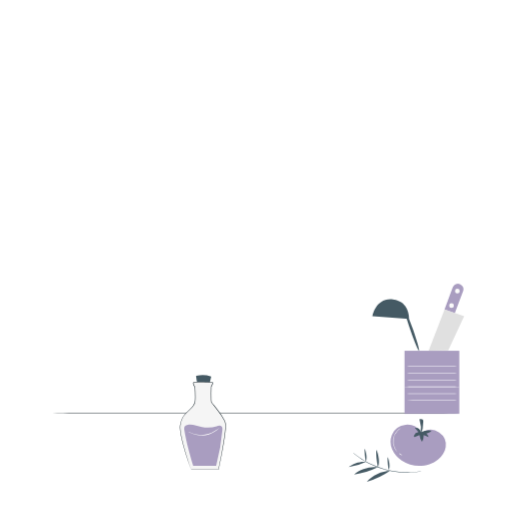
t = 0.00 s
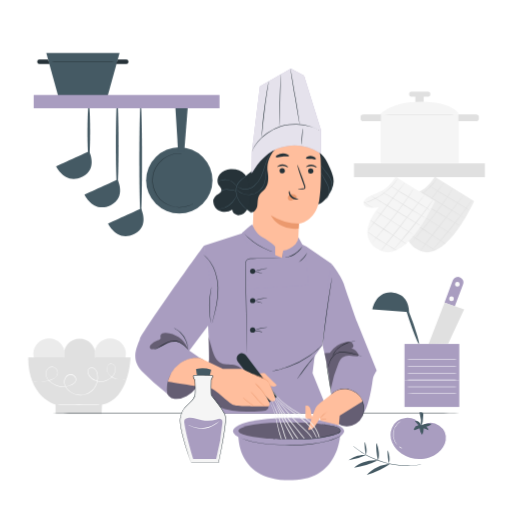
t = 1.00 s
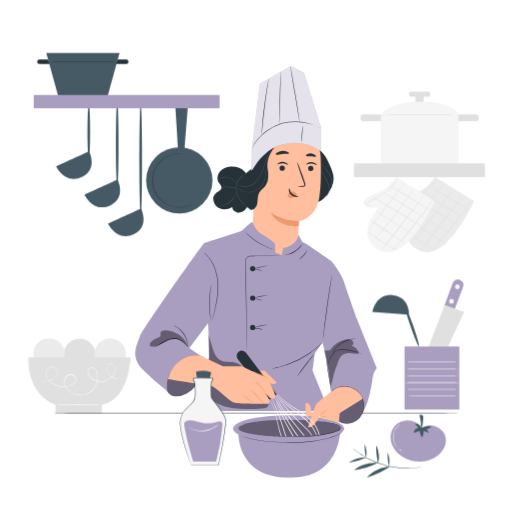
t = 1.19 s
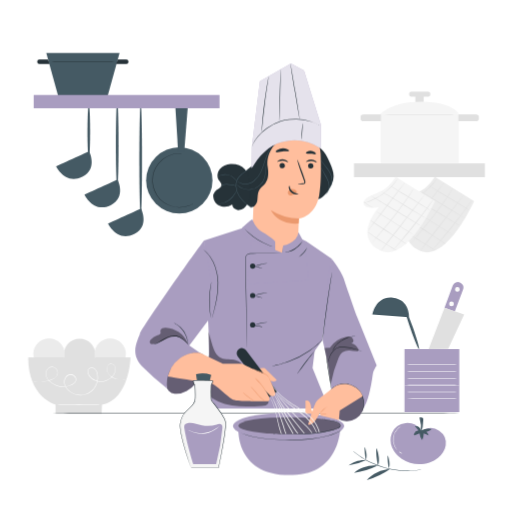
t = 1.38 s
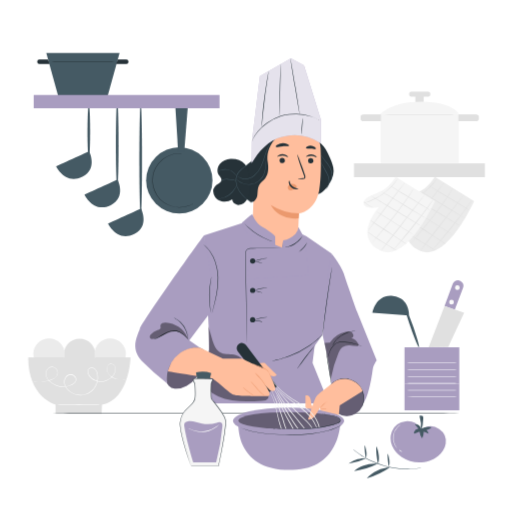
t = 1.75 s
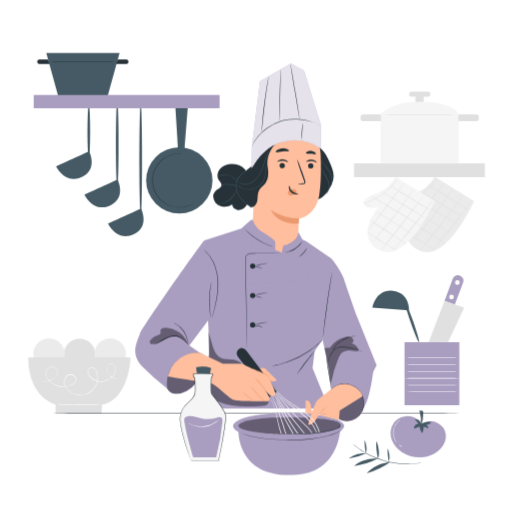
t = 2.13 s

The animated SVG that drew these frames (rendered in a browser with its animation timeline set to each time). Animation: 3 CSS @keyframes rules; one cycle of 2.50 s, repeats indefinitely.

<svg class="animated" id="freepik_stories-chef" xmlns="http://www.w3.org/2000/svg" viewBox="0 0 500 500" version="1.1" xmlns:xlink="http://www.w3.org/1999/xlink" xmlns:svgjs="http://svgjs.com/svgjs"><style>svg#freepik_stories-chef:not(.animated) .animable {opacity: 0;}svg#freepik_stories-chef.animated #freepik--background-complete--inject-61 {animation: 1s 1 forwards cubic-bezier(.36,-0.01,.5,1.38) slideUp;animation-delay: 0s;}svg#freepik_stories-chef.animated #freepik--Character--inject-61 {animation: 1s 1 forwards ease-in slideUp,1.5s Infinite  linear floating;animation-delay: 0s,1s;}svg#freepik_stories-chef.animated #freepik--Shelves--inject-61 {animation: 1s 1 forwards cubic-bezier(.36,-0.01,.5,1.38) fadeIn;animation-delay: 0s;}svg#freepik_stories-chef.animated #freepik--kitchen-tools--inject-61 {animation: 1.5s Infinite  linear floating;animation-delay: 0s;}svg#freepik_stories-chef.animated #freepik--Food--inject-61 {animation: 1.5s Infinite  linear floating;animation-delay: 0s;}            @keyframes slideUp {                0% {                    opacity: 0;                    transform: translateY(30px);                }                100% {                    opacity: 1;                    transform: inherit;                }            }                    @keyframes floating {                0% {                    opacity: 1;                    transform: translateY(0px);                }                50% {                    transform: translateY(-10px);                }                100% {                    opacity: 1;                    transform: translateY(0px);                }            }                    @keyframes fadeIn {                0% {                    opacity: 0;                }                100% {                    opacity: 1;                }            }        </style><g id="freepik--background-complete--inject-61" class="animable" style="transform-origin: 249.859px 246.78px;"><circle cx="77.71" cy="345.96" r="15.31" style="fill: rgb(224, 224, 224); transform-origin: 77.71px 345.96px;" id="elgtuuj6babna" class="animable"></circle><g id="elbthmfleqgai"><circle cx="107.58" cy="345.7" r="15.31" style="fill: rgb(235, 235, 235); transform-origin: 107.58px 345.7px; transform: rotate(-45deg);" class="animable" id="elxc69ypnxea"></circle></g><g id="eljrabn7rdjls"><circle cx="47.84" cy="345.7" r="15.31" style="fill: rgb(235, 235, 235); transform-origin: 47.84px 345.7px; transform: rotate(-45deg);" class="animable" id="elziqskrqnzl"></circle></g><path d="M27.5,349h100s-1,41.23-27.87,46.27L99.2,404h-45v-8.91S27.5,388.29,27.5,349Z" style="fill: rgb(224, 224, 224); transform-origin: 77.5px 376.5px;" id="el7rk282eb394" class="animable"></path><path d="M99.62,395.27c0,.15-10.21.26-22.8.26s-22.8-.11-22.8-.26,10.21-.26,22.8-.26S99.62,395.13,99.62,395.27Z" style="fill: rgb(255, 255, 255); transform-origin: 76.82px 395.27px;" id="eleruf6e77hhk" class="animable"></path><path d="M123.62,370.24s-.22,0-.64.08l-1.89.16a25.1,25.1,0,0,1-7.26-.35,14.7,14.7,0,0,1-4.89-1.95,11.17,11.17,0,0,1-4.14-4.67,8.22,8.22,0,0,1-.7-3.45,6.12,6.12,0,0,1,1.26-3.52,4.34,4.34,0,0,1,1.56-1.25,3.84,3.84,0,0,1,2-.27,4.88,4.88,0,0,1,3.35,2.46,6.48,6.48,0,0,1,.58,4.34,12.55,12.55,0,0,1-1.72,4.24,15.07,15.07,0,0,1-7.45,6A14.41,14.41,0,0,1,93.5,372a15,15,0,0,1-4.64-2.83,10.28,10.28,0,0,1-3.15-4.61,5.15,5.15,0,0,1,0-2.91,3.89,3.89,0,0,1,1.84-2.33,4.77,4.77,0,0,1,5.56,1.26,10.46,10.46,0,0,1,2.33,5.51,16.87,16.87,0,0,1-.18,6.09,17.89,17.89,0,0,1-6.47,10.48,16.19,16.19,0,0,1-5.74,2.81,18.28,18.28,0,0,1-6.47.43,17.14,17.14,0,0,1-11.23-5.81,12.13,12.13,0,0,1-2.75-5.68,8.17,8.17,0,0,1,1.28-6.05,6.17,6.17,0,0,1,5.27-2.91,5.83,5.83,0,0,1,4.92,3.27,4.35,4.35,0,0,1,.2,3,5.76,5.76,0,0,1-1.58,2.53,11.45,11.45,0,0,1-5.07,2.66,20.85,20.85,0,0,1-19.88-5,11.38,11.38,0,0,1-2.7-4.14,8.14,8.14,0,0,1-.27-4.75,6.7,6.7,0,0,1,2.46-3.86,5.8,5.8,0,0,1,4.24-1,5.64,5.64,0,0,1,3.65,2,6.05,6.05,0,0,1,1.35,3.72,5.9,5.9,0,0,1-1.17,3.55,8.78,8.78,0,0,1-2.63,2.33A20.81,20.81,0,0,1,46.81,372a37.32,37.32,0,0,1-5.19.86,36.14,36.14,0,0,1-7.28,0c-1.65-.19-2.51-.38-2.51-.38s.22,0,.65.07,1.05.13,1.87.2a38.12,38.12,0,0,0,7.25-.05,38.88,38.88,0,0,0,5.15-.9,20.33,20.33,0,0,0,5.77-2.22,8.52,8.52,0,0,0,2.54-2.26,5.58,5.58,0,0,0,1.09-3.36,5.77,5.77,0,0,0-1.29-3.51,5.34,5.34,0,0,0-3.43-1.87,5.5,5.5,0,0,0-4,1,6.37,6.37,0,0,0-2.29,3.64,7.7,7.7,0,0,0,.27,4.52,11.1,11.1,0,0,0,2.61,4,20.47,20.47,0,0,0,19.46,4.81,11,11,0,0,0,4.85-2.55,5.31,5.31,0,0,0,1.45-2.31,3.87,3.87,0,0,0-.19-2.68,5.29,5.29,0,0,0-4.48-3,4.91,4.91,0,0,0-2.73.7,6.44,6.44,0,0,0-2.1,2,7.66,7.66,0,0,0-1.19,5.68,11.7,11.7,0,0,0,2.64,5.43,16.64,16.64,0,0,0,10.89,5.63,17.9,17.9,0,0,0,6.28-.42,15.87,15.87,0,0,0,5.56-2.73A17.37,17.37,0,0,0,94.77,372a16.34,16.34,0,0,0,.18-5.91,10.13,10.13,0,0,0-2.19-5.25,4.29,4.29,0,0,0-5-1.17,3.38,3.38,0,0,0-1.6,2,4.65,4.65,0,0,0,0,2.64,10,10,0,0,0,3,4.4,14.82,14.82,0,0,0,4.5,2.74,14,14,0,0,0,9.9.14,14.76,14.76,0,0,0,7.26-5.83,12,12,0,0,0,1.68-4.09,6.14,6.14,0,0,0-.52-4.09,4.5,4.5,0,0,0-3.08-2.29,3.42,3.42,0,0,0-1.85.23,4.12,4.12,0,0,0-1.44,1.14,5.76,5.76,0,0,0-1.21,3.33,7.84,7.84,0,0,0,.65,3.32,10.91,10.91,0,0,0,4,4.58,14.21,14.21,0,0,0,4.8,2,25.87,25.87,0,0,0,7.21.45l1.88-.11C123.4,370.24,123.62,370.24,123.62,370.24Z" style="fill: rgb(255, 255, 255); transform-origin: 77.725px 370.501px;" id="elhggh9ehu979" class="animable"></path><path d="M424.42,172.52c-.39,1.31-7.05,11.81-16.66,15.38s-16.75,7.52-14.08,12.22,14.47,2.14,14.47,2.14-23.95,26-1.4,40.91C434.24,261.32,463,196.38,463,196.38Z" style="fill: rgb(235, 235, 235); transform-origin: 428.057px 209.446px;" id="elxx1jt7qq98k" class="animable"></path><path d="M458.44,205.29c-.07.12-9.13-5.28-20.24-12.06s-20.05-12.39-20-12.51,9.14,5.28,20.24,12.06S458.52,205.17,458.44,205.29Z" style="fill: rgb(224, 224, 224); transform-origin: 438.32px 193.005px;" id="elnq8kw6h26b" class="animable"></path><path d="M454.19,213.08c-.08.12-9.87-5.63-21.87-12.83s-21.67-13.16-21.6-13.28,9.87,5.62,21.87,12.83S454.26,213,454.19,213.08Z" style="fill: rgb(224, 224, 224); transform-origin: 432.455px 200.025px;" id="el99vsnyslp0t" class="animable"></path><path d="M449.05,220.46c-.07.12-11.07-6.35-24.55-14.45s-24.36-14.77-24.29-14.89,11.07,6.34,24.56,14.44S449.12,220.33,449.05,220.46Z" style="fill: rgb(224, 224, 224); transform-origin: 424.63px 205.79px;" id="elf1lfd8vy7gq" class="animable"></path><path d="M442.64,229.59c-.08.12-8.6-5.08-19-11.61s-18.83-11.92-18.75-12,8.59,5.08,19,11.61S442.71,229.47,442.64,229.59Z" style="fill: rgb(224, 224, 224); transform-origin: 423.765px 217.786px;" id="ela8whigzt8wu" class="animable"></path><path d="M435.1,238.4c-.08.12-8-5-17.72-11.43S399.87,215.22,400,215.1s8,5,17.72,11.44S435.18,238.28,435.1,238.4Z" style="fill: rgb(224, 224, 224); transform-origin: 417.549px 226.75px;" id="elhwwmcm7zvvl" class="animable"></path><path d="M425.48,244.52a6.67,6.67,0,0,1-1.2-.56c-.76-.4-1.84-1-3.17-1.74-2.66-1.49-6.28-3.64-10.2-6.15s-7.39-4.91-9.86-6.7c-1.23-.9-2.22-1.64-2.89-2.16a6,6,0,0,1-1-.86,6.71,6.71,0,0,1,1.13.69l3,2c2.52,1.71,6,4.06,9.93,6.57s7.5,4.7,10.11,6.28l3.08,1.87A7,7,0,0,1,425.48,244.52Z" style="fill: rgb(224, 224, 224); transform-origin: 411.32px 235.435px;" id="elnkdw80ciulf" class="animable"></path><path d="M402.93,202.86a16.36,16.36,0,0,1-5.31-2.44,16.15,16.15,0,0,1-4.45-3.78c.1-.12,2,1.64,4.73,3.34S403,202.71,402.93,202.86Z" style="fill: rgb(224, 224, 224); transform-origin: 398.051px 199.747px;" id="eltz5a130at9" class="animable"></path><path d="M461.18,195a2.31,2.31,0,0,1-.34.57l-1.07,1.55c-.93,1.35-2.31,3.28-4,5.64-3.45,4.74-8.32,11.21-13.88,18.21s-10.77,13.21-14.6,17.65c-1.91,2.22-3.48,4-4.58,5.21-.52.57-.94,1-1.27,1.39a3.19,3.19,0,0,1-.47.47,3.1,3.1,0,0,1,.39-.53l1.2-1.46L427,238.4c3.76-4.49,8.91-10.74,14.47-17.73s10.47-13.43,14-18.11l4.18-5.54,1.14-1.49A4.21,4.21,0,0,1,461.18,195Z" style="fill: rgb(224, 224, 224); transform-origin: 441.075px 220.345px;" id="el80grbdvmxuf" class="animable"></path><path d="M453.39,189.47c.11.09-9.44,12.55-21.33,27.83s-21.62,27.6-21.74,27.51,9.44-12.54,21.33-27.83S453.28,189.38,453.39,189.47Z" style="fill: rgb(224, 224, 224); transform-origin: 431.855px 217.14px;" id="elxjkh51oudxs" class="animable"></path><path d="M442.52,183.31a3.9,3.9,0,0,1-.31.62l-1,1.72c-.86,1.49-2.16,3.62-3.83,6.2-3.34,5.17-8.3,12.08-14.15,19.43s-11.38,13.8-15.37,18.48l-4.75,5.51-1.32,1.49a3.9,3.9,0,0,1-.48.49,4.94,4.94,0,0,1,.4-.56l1.24-1.55,4.63-5.62c3.92-4.74,9.4-11.23,15.24-18.57s10.84-14.2,14.25-19.31c1.71-2.55,3.05-4.64,4-6.1l1.06-1.67A3,3,0,0,1,442.52,183.31Z" style="fill: rgb(224, 224, 224); transform-origin: 421.915px 210.28px;" id="elstrb53z1gb" class="animable"></path><path d="M433.6,178.2c.11.09-8,10.86-18.18,24.06S397,226.09,396.83,226s8-10.86,18.18-24.07S433.48,178.11,433.6,178.2Z" style="fill: rgb(224, 224, 224); transform-origin: 415.214px 202.1px;" id="elhpi54rhpnyd" class="animable"></path><path d="M426.89,173.83a10.71,10.71,0,0,1-.86,1.44c-.28.45-.65,1-1.1,1.62s-.95,1.34-1.57,2.08a57,57,0,0,1-4.53,5,57.39,57.39,0,0,1-13.34,9.8,56.77,56.77,0,0,1-6.16,2.81c-.89.37-1.73.62-2.45.87a19.24,19.24,0,0,1-1.88.57,11.67,11.67,0,0,1-1.63.39,9.54,9.54,0,0,1,1.57-.58c.51-.17,1.13-.37,1.84-.65s1.54-.55,2.41-.94a65,65,0,0,0,6.07-2.89,66.82,66.82,0,0,0,6.95-4.42,65.82,65.82,0,0,0,6.29-5.31,60.1,60.1,0,0,0,4.57-4.93c.64-.72,1.15-1.42,1.62-2s.87-1.13,1.18-1.57A9.27,9.27,0,0,1,426.89,173.83Z" style="fill: rgb(224, 224, 224); transform-origin: 410.13px 186.12px;" id="elsrd1x0fu1u" class="animable"></path><rect x="345.66" y="159.48" width="127.87" height="13.5" style="fill: rgb(224, 224, 224); transform-origin: 409.595px 166.23px;" id="elv88s0y0sg5s" class="animable"></rect><path d="M386.2,172.52c-.39,1.31-7.05,11.81-16.66,15.38s-16.75,7.52-14.08,12.22,14.47,2.14,14.47,2.14-23.95,26-1.4,40.91c27.49,18.15,56.22-46.79,56.22-46.79Z" style="fill: rgb(245, 245, 245); transform-origin: 389.822px 209.446px;" id="eljzsh27fxee" class="animable"></path><path d="M420.22,205.29c-.07.12-9.13-5.28-20.24-12.06s-20.05-12.39-20-12.51,9.14,5.28,20.24,12.06S420.3,205.17,420.22,205.29Z" style="fill: rgb(224, 224, 224); transform-origin: 400.1px 193.005px;" id="eluzjc4e3have" class="animable"></path><path d="M416,213.08c-.08.12-9.87-5.63-21.87-12.83S372.43,187.09,372.5,187s9.87,5.62,21.87,12.83S416,213,416,213.08Z" style="fill: rgb(224, 224, 224); transform-origin: 394.25px 200.04px;" id="elyazejbdd5f" class="animable"></path><path d="M410.83,220.46c-.07.12-11.07-6.35-24.55-14.45S361.92,191.24,362,191.12s11.07,6.34,24.56,14.44S410.9,220.33,410.83,220.46Z" style="fill: rgb(224, 224, 224); transform-origin: 386.415px 205.79px;" id="elmhzipuvvfa" class="animable"></path><path d="M404.42,229.59c-.08.12-8.6-5.08-19-11.61s-18.83-11.92-18.75-12,8.59,5.08,19,11.61S404.49,229.47,404.42,229.59Z" style="fill: rgb(224, 224, 224); transform-origin: 385.545px 217.786px;" id="elbcw1j7p6afr" class="animable"></path><path d="M396.88,238.4c-.08.12-8-5-17.72-11.43s-17.51-11.75-17.43-11.87,8,5,17.72,11.44S397,238.28,396.88,238.4Z" style="fill: rgb(224, 224, 224); transform-origin: 379.305px 226.75px;" id="elocg0efidyl" class="animable"></path><path d="M387.26,244.52a6.67,6.67,0,0,1-1.2-.56c-.76-.4-1.84-1-3.17-1.74-2.66-1.49-6.28-3.64-10.2-6.15s-7.39-4.91-9.86-6.7c-1.23-.9-2.22-1.64-2.89-2.16a6,6,0,0,1-1-.86,6.71,6.71,0,0,1,1.13.69l3,2c2.52,1.71,6,4.06,9.93,6.57s7.5,4.7,10.1,6.28l3.09,1.87A7,7,0,0,1,387.26,244.52Z" style="fill: rgb(224, 224, 224); transform-origin: 373.1px 235.435px;" id="el8cyshic1l6d" class="animable"></path><path d="M364.71,202.86a16.36,16.36,0,0,1-5.31-2.44,16.15,16.15,0,0,1-4.45-3.78c.1-.12,2,1.64,4.73,3.34S364.77,202.71,364.71,202.86Z" style="fill: rgb(224, 224, 224); transform-origin: 359.831px 199.747px;" id="ellapsxkl2m6o" class="animable"></path><path d="M423,195a2.31,2.31,0,0,1-.34.57l-1.07,1.55c-.93,1.35-2.31,3.28-4,5.64-3.45,4.74-8.32,11.21-13.88,18.21S392.86,234.2,389,238.64c-1.91,2.22-3.48,4-4.58,5.21-.52.57-.94,1-1.27,1.39a3.19,3.19,0,0,1-.47.47,3.1,3.1,0,0,1,.39-.53l1.2-1.46,4.45-5.32c3.76-4.49,8.91-10.74,14.47-17.73s10.47-13.43,14-18.11l4.18-5.54,1.14-1.49A4.21,4.21,0,0,1,423,195Z" style="fill: rgb(224, 224, 224); transform-origin: 402.84px 220.355px;" id="elt68mn5680gd" class="animable"></path><path d="M415.17,189.47c.11.09-9.44,12.55-21.33,27.83s-21.62,27.6-21.74,27.51,9.44-12.54,21.33-27.83S415.06,189.38,415.17,189.47Z" style="fill: rgb(224, 224, 224); transform-origin: 393.635px 217.14px;" id="elkdcfib3xcbe" class="animable"></path><path d="M404.3,183.31a3.9,3.9,0,0,1-.31.62l-1,1.72c-.86,1.49-2.16,3.62-3.83,6.2-3.34,5.17-8.3,12.08-14.15,19.43s-11.38,13.8-15.37,18.48l-4.75,5.51-1.32,1.49a3.9,3.9,0,0,1-.48.49,3.68,3.68,0,0,1,.4-.56l1.24-1.55,4.63-5.62c3.92-4.74,9.4-11.23,15.24-18.57s10.84-14.2,14.25-19.31c1.71-2.55,3.05-4.64,4-6.1.43-.69.79-1.24,1.06-1.67A3,3,0,0,1,404.3,183.31Z" style="fill: rgb(224, 224, 224); transform-origin: 383.695px 210.28px;" id="el4yrlt0pljo9" class="animable"></path><path d="M395.38,178.2c.11.09-8,10.86-18.18,24.06S358.73,226.09,358.61,226s8-10.86,18.18-24.07S395.26,178.11,395.38,178.2Z" style="fill: rgb(224, 224, 224); transform-origin: 376.995px 202.1px;" id="elw1epfkqtjz9" class="animable"></path><path d="M388.67,173.83a10.71,10.71,0,0,1-.86,1.44c-.28.45-.65,1-1.1,1.62s-.95,1.34-1.57,2.08a57,57,0,0,1-4.53,5,57.39,57.39,0,0,1-13.34,9.8,57.65,57.65,0,0,1-6.16,2.81c-.89.37-1.73.62-2.45.87a19.24,19.24,0,0,1-1.88.57,11.67,11.67,0,0,1-1.63.39,9.54,9.54,0,0,1,1.57-.58c.51-.17,1.13-.37,1.84-.65s1.54-.55,2.41-.94a65,65,0,0,0,6.07-2.89A66.82,66.82,0,0,0,374,189a65.82,65.82,0,0,0,6.29-5.31,60.1,60.1,0,0,0,4.57-4.93c.64-.72,1.15-1.42,1.62-2s.86-1.13,1.17-1.57A9.68,9.68,0,0,1,388.67,173.83Z" style="fill: rgb(224, 224, 224); transform-origin: 371.91px 186.12px;" id="elavpfh8x90vw" class="animable"></path><rect x="405.58" y="91.92" width="8.18" height="8.18" style="fill: rgb(224, 224, 224); transform-origin: 409.67px 96.01px;" id="elp5wvtkupyl" class="animable"></rect><rect x="371.75" y="110.98" width="76.22" height="48.1" style="fill: rgb(245, 245, 245); transform-origin: 409.86px 135.03px;" id="el04nxm948xdbc" class="animable"></rect><path d="M371.75,111s11.67-12.19,40.93-11.7S448,111,448,111Z" style="fill: rgb(245, 245, 245); transform-origin: 409.875px 105.143px;" id="el92nc26dts8" class="animable"></path><path d="M447.68,111.77c0,.14-17.14.26-38.27.26s-38.27-.12-38.27-.26,17.13-.27,38.27-.27S447.68,111.62,447.68,111.77Z" style="fill: rgb(224, 224, 224); transform-origin: 409.41px 111.765px;" id="elbvcc2oliui" class="animable"></path><path d="M447.68,111.77h17.22a2.76,2.76,0,0,1,2.76,2.76v1.06a2.76,2.76,0,0,1-2.76,2.76H447.68a0,0,0,0,1,0,0v-6.59A0,0,0,0,1,447.68,111.77Z" style="fill: rgb(224, 224, 224); transform-origin: 457.67px 115.055px;" id="elq7hq9l1vv2d" class="animable"></path><g id="elakw4w2601ko"><path d="M352.06,111.77h17.22a2.76,2.76,0,0,1,2.76,2.76v1.06a2.76,2.76,0,0,1-2.76,2.76H352.06a0,0,0,0,1,0,0v-6.59a0,0,0,0,1,0,0Z" style="fill: rgb(224, 224, 224); transform-origin: 362.05px 115.055px; transform: rotate(-180deg);" class="animable" id="el984ej9nrt"></path></g><rect x="399.55" y="89.56" width="20.63" height="4.72" rx="1.98" style="fill: rgb(224, 224, 224); transform-origin: 409.865px 91.92px;" id="elus0ogg17ji" class="animable"></rect></g><g id="freepik--Table--inject-61" class="animable" style="transform-origin: 250px 403.77px;"><path d="M470.5,403.77c0,.14-98.73.26-220.49.26s-220.51-.12-220.51-.26,98.71-.26,220.51-.26S470.5,403.63,470.5,403.77Z" style="fill: rgb(38, 50, 56); transform-origin: 250px 403.77px;" id="elvaq91883m3r" class="animable"></path></g><g id="freepik--Character--inject-61" class="animable" style="transform-origin: 249.997px 267.981px;"><path d="M323.92,257.56c-.4,1.71-8.91,79.19-8.91,79.19l-7.7,10.95-2.09,16.76,16,39.57H202.84s-1.87-20.91-1.71-26.5,3-26.1,3-26.1l-.27-20.83-4.48-90.79,40.1-12.94c24.23-4.17,59.89,14,59.89,14Z" style="fill: #A99DC0; transform-origin: 261.65px 315.139px;" id="eltrnk8igwl3r" class="animable"></path><path d="M308.54,199.81c5.27-.33,9.31-4.73,12.21-9.14,2.72-4.12,5-8.74,5.06-13.67,0-4.28-1.68-8.36-3.36-12.3s-3.49-8.16-6.2-11.63-6.55-6.29-10.93-6.83" style="fill: rgb(38, 50, 56); transform-origin: 315.565px 173.025px;" id="eljepmmryl8g" class="animable"></path><path d="M246.94,220.46l.06-1.31,3.09-75.65,1.71-4.29L289.64,134a21.78,21.78,0,0,1,23.46,21c.48,13.77.54,30.6-1.38,40.81C307.88,216.29,292,218.48,292,218.48s-.27,5.37-.57,13.14c-.22,5.86-5.4,22.77-11.27,22.94-2.52.07-9.4-2.12-12.68-2.6C246.79,248.94,246.94,220.46,246.94,220.46Z" style="fill: rgb(255, 190, 157); transform-origin: 280.161px 194.248px;" id="elg3yz6zykdkw" class="animable"></path><path d="M306.11,166.94a2.64,2.64,0,0,1-2.62,2.6,2.53,2.53,0,0,1-2.66-2.46,2.64,2.64,0,0,1,2.62-2.6A2.53,2.53,0,0,1,306.11,166.94Z" style="fill: rgb(38, 50, 56); transform-origin: 303.47px 167.01px;" id="elsnjrn0jssj" class="animable"></path><path d="M309.21,163.59c-.34.34-2.3-1.2-5.15-1.27s-5,1.29-5.27.93c-.15-.15.2-.77,1.13-1.4a7.21,7.21,0,0,1,4.23-1.18,7,7,0,0,1,4.09,1.44C309.09,162.81,309.37,163.44,309.21,163.59Z" style="fill: rgb(38, 50, 56); transform-origin: 304.005px 162.152px;" id="elgr2v3lb3qga" class="animable"></path><path d="M278.26,166.67a2.64,2.64,0,0,1-2.62,2.6,2.53,2.53,0,0,1-2.66-2.46,2.64,2.64,0,0,1,2.62-2.6A2.53,2.53,0,0,1,278.26,166.67Z" style="fill: rgb(38, 50, 56); transform-origin: 275.62px 166.74px;" id="elu9jip5xm8gh" class="animable"></path><path d="M281.22,163.35c-.34.34-2.31-1.2-5.15-1.27s-5,1.29-5.27.93c-.15-.15.2-.77,1.13-1.4a7.19,7.19,0,0,1,4.23-1.18,7,7,0,0,1,4.09,1.44C281.1,162.57,281.38,163.2,281.22,163.35Z" style="fill: rgb(38, 50, 56); transform-origin: 276.015px 161.912px;" id="el9dq11b5piul" class="animable"></path><path d="M291,184.74c0-.16,1.77-.42,4.65-.7.73-.06,1.42-.19,1.56-.68a3.76,3.76,0,0,0-.43-2.17l-2-5.59c-2.76-8-4.75-14.5-4.42-14.61s2.82,6.26,5.59,14.22c.66,2,1.3,3.83,1.9,5.62a4.19,4.19,0,0,1,.3,2.87,1.83,1.83,0,0,1-1.22,1,4.8,4.8,0,0,1-1.24.13C292.76,184.94,291,184.9,291,184.74Z" style="fill: rgb(38, 50, 56); transform-origin: 294.301px 172.94px;" id="el7eg7ej4qaj" class="animable"></path><path d="M292,218.48a52.52,52.52,0,0,1-27.42-8.13s6.31,14.35,27,13Z" style="fill: rgb(235, 153, 110); transform-origin: 278.29px 216.895px;" id="elm976x1pm0ue" class="animable"></path><path d="M289.57,191.57a5.12,5.12,0,0,0-4.54-2,4.72,4.72,0,0,0-3.29,1.64,3,3,0,0,0-.31,3.39,3.43,3.43,0,0,0,3.7,1,10.69,10.69,0,0,0,3.7-2.07,3.08,3.08,0,0,0,.83-.82.94.94,0,0,0,0-1.06" style="fill: rgb(235, 153, 110); transform-origin: 285.434px 192.666px;" id="eleaonah9bbol" class="animable"></path><path d="M282.53,186.48c.47,0,.39,3.07,3,5.34s5.88,2,5.9,2.45c0,.19-.75.58-2.15.58a7.66,7.66,0,0,1-4.92-1.87,6.68,6.68,0,0,1-2.29-4.47C282,187.21,282.32,186.46,282.53,186.48Z" style="fill: rgb(38, 50, 56); transform-origin: 286.745px 190.665px;" id="el3y0pz4rjzz" class="animable"></path><path d="M282.26,152.22c-.3.76-3.13.32-6.48.63s-6.08,1.14-6.5.44c-.19-.34.3-1,1.41-1.77a11.33,11.33,0,0,1,9.89-.82C281.79,151.23,282.39,151.85,282.26,152.22Z" style="fill: rgb(38, 50, 56); transform-origin: 275.759px 151.747px;" id="elwds3z9wvmz" class="animable"></path><path d="M308.39,155.32c-.52.64-2.46-.09-4.82-.18s-4.37.31-4.81-.38c-.19-.33.14-1,1-1.56a7,7,0,0,1,7.76.45C308.36,154.34,308.62,155,308.39,155.32Z" style="fill: rgb(38, 50, 56); transform-origin: 303.589px 153.909px;" id="el1jpa7kdxjoo" class="animable"></path><path d="M246.74,166.62a38,38,0,0,0-10.39,9.4c-3.28,4.11-5.41,9.43-4.59,14.63,1.13,7.21,7.38,12.33,13.19,16.75,3.34.48,5.83-3.21,6.35-6.55s.06-6.95,1.64-9.94c1.42-2.68,4.22-4.32,6.09-6.71,3.48-4.44,3.25-10.69,2.4-16.27s0-14,7.17-22C268.6,146,251.16,152.81,246.74,166.62Z" style="fill: rgb(38, 50, 56); transform-origin: 250.092px 176.686px;" id="elgvul0zt2v7t" class="animable"></path><path d="M240.56,185.19c3-4.33,2.24-10.68-1.23-14.69s-9.07-5.75-14.35-5.3c-3.84.33-7.73,1.84-10.21,4.79s-3.23,7.5-1.17,10.76c1.14,1.8,3.12,3.5,2.67,5.59s-2.82,2.76-4.5,3.94a8.61,8.61,0,0,0-3,9.6,10.72,10.72,0,0,0,7.77,6.77,14.27,14.27,0,0,0,10.34-1.86c0,3.21,3.45,5.66,6.64,5.39s5.9-2.6,7.61-5.31a23.25,23.25,0,0,0,3.14-13,69.3,69.3,0,0,0-2.07-13.4" style="fill: rgb(38, 50, 56); transform-origin: 226.318px 187.666px;" id="elgt4lc34qlg" class="animable"></path><path d="M245.84,208.38a2.08,2.08,0,0,1-.47-.3l-1.3-.94c-1.11-.83-2.72-2-4.59-3.68a33.34,33.34,0,0,1-5.85-6.5,19.72,19.72,0,0,1-3.43-10.11,13.92,13.92,0,0,1,.87-5.52,13.69,13.69,0,0,1,2.8-4.4,40,40,0,0,1,6.88-5.39A42.16,42.16,0,0,0,245.4,168c.51-.47.89-.85,1.14-1.12a2.54,2.54,0,0,1,.4-.38s-.1.17-.33.45a11.19,11.19,0,0,1-1.07,1.19,35.66,35.66,0,0,1-4.58,3.71,42,42,0,0,0-6.74,5.42,13.12,13.12,0,0,0-2.67,4.25,13.6,13.6,0,0,0-.83,5.32A19.49,19.49,0,0,0,234,196.7a34.39,34.39,0,0,0,5.7,6.49c1.83,1.66,3.4,2.91,4.47,3.79l1.23,1A2.77,2.77,0,0,1,245.84,208.38Z" style="fill: rgb(69, 90, 100); transform-origin: 238.563px 187.44px;" id="elmyh8tmhd8gc" class="animable"></path><path d="M231.14,182.28c-.09.05-.61-1.06-1.93-2.46a12.63,12.63,0,0,0-13.68-3.35c-1.81.64-2.79,1.37-2.84,1.29s.2-.23.65-.55a11.26,11.26,0,0,1,2.06-1.09,12.36,12.36,0,0,1,14.09,3.45,10.56,10.56,0,0,1,1.32,1.92A2.48,2.48,0,0,1,231.14,182.28Z" style="fill: rgb(69, 90, 100); transform-origin: 221.912px 178.744px;" id="eladwdgmmgm46" class="animable"></path><path d="M215.09,187.76c-.06,0,.31-1,1.66-1.84a7.2,7.2,0,0,1,2.56-.92,17.35,17.35,0,0,1,3.29-.19,23,23,0,0,1,5.88.93,7.76,7.76,0,0,1,2.28.92,22.22,22.22,0,0,1-2.38-.57,29.36,29.36,0,0,0-5.8-.76,11.34,11.34,0,0,0-5.65.91A7.72,7.72,0,0,0,215.09,187.76Z" style="fill: rgb(69, 90, 100); transform-origin: 222.922px 186.279px;" id="elz8shfvchskj" class="animable"></path><path d="M211.65,204.1c0-.09,1.43-.06,3.68-.5a21.5,21.5,0,0,0,8.13-3.42,21.76,21.76,0,0,0,6-6.46c1.18-1.95,1.65-3.31,1.74-3.27a3.73,3.73,0,0,1-.27,1,18,18,0,0,1-1.15,2.49A20.05,20.05,0,0,1,215.39,204a17.47,17.47,0,0,1-2.73.21A2.92,2.92,0,0,1,211.65,204.1Z" style="fill: rgb(69, 90, 100); transform-origin: 221.425px 197.333px;" id="elk6522eyonhs" class="animable"></path><path d="M232.14,182c0-.05.61.54,1.87,1.23a11.44,11.44,0,0,0,5.86,1.28,13.57,13.57,0,0,0,4.08-.78,15.1,15.1,0,0,0,4.16-2.37,24.42,24.42,0,0,0,6.58-8.75,90,90,0,0,0,3.8-10.45,60.08,60.08,0,0,1,3.32-8.52,25.88,25.88,0,0,1,3.33-5.19c.47-.55.86-1,1.14-1.23a3.08,3.08,0,0,1,.44-.38s-.54.6-1.42,1.74a28.52,28.52,0,0,0-3.16,5.22,62.85,62.85,0,0,0-3.19,8.51,84.54,84.54,0,0,1-3.79,10.52,24.36,24.36,0,0,1-6.76,8.91,15.22,15.22,0,0,1-4.3,2.39,13.54,13.54,0,0,1-4.22.75,11.19,11.19,0,0,1-6-1.48,5,5,0,0,1-.81-.54,4,4,0,0,1-.55-.45A3,3,0,0,1,232.14,182Z" style="fill: rgb(69, 90, 100); transform-origin: 249.43px 165.864px;" id="el5dzk80sxjza" class="animable"></path><path d="M261.49,163.42c.05,0-.36.6-.82,1.77a17.65,17.65,0,0,0-1,5.19,43.33,43.33,0,0,1-.89,7.92,16.57,16.57,0,0,1-5.24,8.19,15.87,15.87,0,0,1-8.93,3.85,16.82,16.82,0,0,1-7.87-1.21,15.87,15.87,0,0,1-4.56-2.84,10.72,10.72,0,0,1-1-1,2.26,2.26,0,0,1-.32-.4c.05,0,.5.5,1.48,1.28a16.59,16.59,0,0,0,4.57,2.66,16.77,16.77,0,0,0,7.69,1.07,15.51,15.51,0,0,0,8.63-3.77,16.25,16.25,0,0,0,5.12-7.92,45.76,45.76,0,0,0,1-7.82,16.84,16.84,0,0,1,1.18-5.24,9.65,9.65,0,0,1,.7-1.29A2.22,2.22,0,0,1,261.49,163.42Z" style="fill: rgb(69, 90, 100); transform-origin: 246.177px 176.911px;" id="el6y2i93sdhwd" class="animable"></path><path d="M320.75,189.33s.34-.31.87-.92a9.24,9.24,0,0,0,1.75-2.94,12,12,0,0,0,.71-5,16.3,16.3,0,0,0-1.71-6c-2-4-4.7-7.07-6.49-9.41a26.18,26.18,0,0,1-1.94-2.92,5.18,5.18,0,0,1-.56-1.16,6.58,6.58,0,0,1,.73,1.06c.45.68,1.14,1.65,2.06,2.79,1.84,2.27,4.65,5.32,6.67,9.41a16.17,16.17,0,0,1,1.72,6.16,11.93,11.93,0,0,1-.84,5.16,8.85,8.85,0,0,1-2,2.94,6.44,6.44,0,0,1-.73.61C320.86,189.29,320.76,189.35,320.75,189.33Z" style="fill: rgb(69, 90, 100); transform-origin: 318.981px 175.157px;" id="elfri1m2tqqm9" class="animable"></path><path d="M317.79,195.19a15.06,15.06,0,0,0,2.47-3.58,11.33,11.33,0,0,0,1-4.56,14.17,14.17,0,0,0-1.16-5.61,49,49,0,0,0-2.7-5.18c-.87-1.58-1.62-3-2.23-4.25s-1.07-2.22-1.37-2.92a4.62,4.62,0,0,1-.41-1.12,6.39,6.39,0,0,1,.59,1l1.52,2.84c.65,1.2,1.43,2.62,2.32,4.19a43.42,43.42,0,0,1,2.76,5.21,14.22,14.22,0,0,1,1.16,5.82,11.54,11.54,0,0,1-1.13,4.71,10.29,10.29,0,0,1-1.89,2.66,8.23,8.23,0,0,1-.66.59C317.89,195.14,317.8,195.2,317.79,195.19Z" style="fill: rgb(69, 90, 100); transform-origin: 317.566px 181.581px;" id="el59xnifj920s" class="animable"></path><path d="M245.76,169.27c6.85-11.69,16.43-22.56,29.61-25.71a48.52,48.52,0,0,1,38,6.37V126.88l-16.45-53.1L284.11,67,253.83,84.32,246,148.19Z" style="fill: #A99DC0; transform-origin: 279.565px 118.135px;" id="el78z3jybda5o" class="animable"></path><g id="elou4zx22a0yb"><g style="opacity: 0.7; transform-origin: 279.565px 118.135px;" class="animable" id="el73zywvti6xn"><path d="M245.76,169.27c6.85-11.69,16.43-22.56,29.61-25.71a48.52,48.52,0,0,1,38,6.37V126.88l-16.45-53.1L284.11,67,253.83,84.32,246,148.19Z" style="fill: rgb(255, 255, 255); transform-origin: 279.565px 118.135px;" id="elnck4wcdihj" class="animable"></path></g></g><path d="M312.74,127.72a4,4,0,0,1-.73-.34c-.47-.23-1.13-.63-2-1a44,44,0,0,0-7.86-2.94,51.3,51.3,0,0,0-12.3-1.77,61.68,61.68,0,0,0-7.35.27,37.16,37.16,0,0,0-7.73,1.41,52.14,52.14,0,0,0-13.58,6.8,47.21,47.21,0,0,0-9.23,8.29,37.1,37.1,0,0,0-4.65,7c-.38.87-.69,1.56-.93,2.08a3.76,3.76,0,0,1-.35.72,4.15,4.15,0,0,1,.26-.75c.19-.49.45-1.22.84-2.14a35.07,35.07,0,0,1,4.54-7.13,46.89,46.89,0,0,1,9.25-8.45,51.58,51.58,0,0,1,13.7-6.9,37.88,37.88,0,0,1,7.84-1.42,60.26,60.26,0,0,1,7.4-.24,50.56,50.56,0,0,1,12.39,1.89,41,41,0,0,1,7.85,3.12c.9.43,1.55.86,2,1.12A4.77,4.77,0,0,1,312.74,127.72Z" style="fill: rgb(38, 50, 56); transform-origin: 279.385px 134.712px;" id="elq996n2dvafh" class="animable"></path><path d="M292.73,121.55c-.14,0-2.29-12.11-4.79-27.1s-4.42-27.16-4.28-27.18,2.29,12.11,4.79,27.1S292.87,121.53,292.73,121.55Z" style="fill: rgb(38, 50, 56); transform-origin: 288.195px 94.41px;" id="elegr7p6de44v" class="animable"></path><path d="M272.66,123.74c-.14,0,.08-11.51.51-25.71s.88-25.7,1-25.7-.09,11.52-.51,25.72S272.81,123.75,272.66,123.74Z" style="fill: rgb(38, 50, 56); transform-origin: 273.411px 98.035px;" id="els12w0t7tihb" class="animable"></path><path d="M255.58,133.31a2.11,2.11,0,0,1,0-.55c0-.42,0-.94.06-1.57.07-1.36.2-3.34.39-5.77.38-4.86,1-11.58,2-19s2-14,2.79-18.86c.42-2.41.78-4.35,1.06-5.69.13-.62.24-1.12.32-1.53a1.91,1.91,0,0,1,.15-.53,2.28,2.28,0,0,1,0,.55c-.07.41-.14.92-.23,1.55-.22,1.42-.53,3.35-.89,5.71-.75,4.82-1.71,11.49-2.64,18.87s-1.65,14.08-2.12,18.93c-.23,2.38-.42,4.32-.55,5.75-.07.64-.12,1.15-.17,1.57A2.05,2.05,0,0,1,255.58,133.31Z" style="fill: rgb(38, 50, 56); transform-origin: 258.964px 106.56px;" id="el18si0778tkk" class="animable"></path><path d="M295.65,125.44a11,11,0,0,1,0,2.32c-.12,1.62-.26,3.49-.41,5.56s-.3,3.94-.42,5.56a10.8,10.8,0,0,1-.29,2.3,9.53,9.53,0,0,1-.08-2.32c0-1.43.11-3.4.27-5.58s.37-4.14.56-5.56A10,10,0,0,1,295.65,125.44Z" style="fill: rgb(38, 50, 56); transform-origin: 295.062px 133.31px;" id="elujzwwyjc4rf" class="animable"></path><path d="M200.22,352.85c-1.26-1.84-4.65-3.48-6.87-3.72-7.68-.84-14.68,2.47-20.74,7.27l-1.19,2.17c-3.26,2.54-6.66,5.44-7.67,9.45a58.94,58.94,0,0,0-1.39,12.72,9.33,9.33,0,0,0,2.59,6.07,8.34,8.34,0,0,0,5.62,2.73,20.46,20.46,0,0,0,11.71-2.62,32.33,32.33,0,0,0,9.18-7.9,45,45,0,0,0,9.36-20C201.22,357,201.42,354.62,200.22,352.85Z" style="fill: #A99DC0; transform-origin: 181.745px 369.301px;" id="elyqiicbgpmhg" class="animable"></path><g id="el6gtvqje9p2t"><g style="opacity: 0.4; transform-origin: 181.745px 369.301px;" class="animable" id="ela3vkj3oirt"><path d="M200.22,352.85c-1.26-1.84-4.65-3.48-6.87-3.72-7.68-.84-14.68,2.47-20.74,7.27l-1.19,2.17c-3.26,2.54-6.66,5.44-7.67,9.45a58.94,58.94,0,0,0-1.39,12.72,9.33,9.33,0,0,0,2.59,6.07,8.34,8.34,0,0,0,5.62,2.73,20.46,20.46,0,0,0,11.71-2.62,32.33,32.33,0,0,0,9.18-7.9,45,45,0,0,0,9.36-20C201.22,357,201.42,354.62,200.22,352.85Z" id="elh4bwu3c2a9q" class="animable" style="transform-origin: 181.745px 369.301px;"></path></g></g><path d="M199.39,239.81c-1.21.4-61.14,85.34-62.75,91s-10.38,19.11,2,31.74a247.52,247.52,0,0,0,24.5,21.73c-2.78-21.41,18.29-38.67,33-34.19l-11.25-7.63,25.71-34.15" style="fill: #A99DC0; transform-origin: 171.362px 312.045px;" id="eld41jelsn4e6" class="animable"></path><path d="M323.92,257.56s9.43,11.79,11.78,19.42c2,6.52,12.7,36.69,12.7,36.69l19.47,48.25s-3,4.26-3.67,7.87c-.28,1.44-2.75,23.61-8.65,33l-31.23-14-3.94-27.95L315,336.75l5.56-64.85Z" style="fill: #A99DC0; transform-origin: 341.435px 330.175px;" id="el4sl1h5we7vj" class="animable"></path><path d="M236.27,227.55s8-7.38,10.22-8.42c0,0,2.54,8.67,10,12.77s12.27,8.52,12.27,9.11v10.75S238.19,243.41,236.27,227.55Z" style="fill: #A99DC0; transform-origin: 252.515px 235.445px;" id="el7lmm0z5df3l" class="animable"></path><path d="M241.38,282.24l59.4-3.59L298,244.72,295.45,239l-4-7.22a11.42,11.42,0,0,1-2.81,6.59,22.64,22.64,0,0,1-12.07,6.38l-1.17,7L245.3,239.32s-3.92,41-3.92,41.94" style="fill: #A99DC0; transform-origin: 271.08px 257.01px;" id="elhpwv4z96f24" class="animable"></path><path d="M276.55,244.72a2.27,2.27,0,0,1,0,.46c-.05.33-.12.78-.2,1.35q-.29,1.83-.82,5.25v.09h-.1l-24.43.75-4,.11-2.09.06a6.44,6.44,0,0,0-2,.26,4.59,4.59,0,0,0-2.83,2.84,5.36,5.36,0,0,0-.23,2.13c0,.76,0,1.52,0,2.28.13,6.12.27,12.6.41,19.3.46,18.78.75,35.79.66,48.1,0,6.16-.1,11.14-.18,14.58-.05,1.69-.08,3-.11,4,0,.43,0,.77,0,1a1.6,1.6,0,0,1,0,.35,1.35,1.35,0,0,1,0-.35c0-.26,0-.6,0-1,0-.94,0-2.27,0-4,0-3.47,0-8.44,0-14.57,0-12.31-.35-29.31-.81-48.09-.13-6.7-.26-13.18-.39-19.3l0-2.28a6,6,0,0,1,.27-2.29,5.06,5.06,0,0,1,3.13-3.14,6.84,6.84,0,0,1,2.17-.27l2.08-.05,4-.1,24.44-.54-.11.1q.6-3.41.92-5.23l.26-1.34A3.3,3.3,0,0,1,276.55,244.72Z" style="fill: rgb(38, 50, 56); transform-origin: 258.001px 296.175px;" id="elj6u6ro8xo9c" class="animable"></path><circle cx="246.75" cy="264.86" r="2.54" style="fill: rgb(38, 50, 56); transform-origin: 246.75px 264.86px;" id="eln3vmg02iupl" class="animable"></circle><path d="M261,262.13c0,.16-2.86.53-6.34,1.34s-6.23,1.73-6.28,1.59a23,23,0,0,1,6.16-2.1A23.78,23.78,0,0,1,261,262.13Z" style="fill: rgb(38, 50, 56); transform-origin: 254.69px 263.602px;" id="el9zzphsehhs" class="animable"></path><path d="M256.69,267.18a41.93,41.93,0,0,1-4.44-.93,40.8,40.8,0,0,1-4.44-.93,20,20,0,0,1,8.88,1.86Z" style="fill: rgb(38, 50, 56); transform-origin: 252.25px 266.248px;" id="eli7y3hrz1mem" class="animable"></path><circle cx="246.75" cy="293.58" r="2.54" style="fill: rgb(38, 50, 56); transform-origin: 246.75px 293.58px;" id="elcnxnkpgi7ri" class="animable"></circle><path d="M261,290.86c0,.15-2.86.52-6.34,1.33s-6.23,1.73-6.28,1.59a22.76,22.76,0,0,1,6.16-2.09A23.32,23.32,0,0,1,261,290.86Z" style="fill: rgb(38, 50, 56); transform-origin: 254.69px 292.326px;" id="elh85n0yauatk" class="animable"></path><path d="M256.69,295.9a41.93,41.93,0,0,1-4.44-.93,40.8,40.8,0,0,1-4.44-.93,20,20,0,0,1,8.88,1.86Z" style="fill: rgb(38, 50, 56); transform-origin: 252.25px 294.968px;" id="elpzopu6ysn5g" class="animable"></path><circle cx="246.75" cy="322.31" r="2.54" style="fill: rgb(38, 50, 56); transform-origin: 246.75px 322.31px;" id="elq5mzbac5wp" class="animable"></circle><path d="M261,319.58c0,.15-2.86.52-6.34,1.33s-6.23,1.73-6.28,1.59a22.76,22.76,0,0,1,6.16-2.09A23.32,23.32,0,0,1,261,319.58Z" style="fill: rgb(38, 50, 56); transform-origin: 254.69px 321.046px;" id="el5jz4jf06bym" class="animable"></path><path d="M256.69,324.62a41.93,41.93,0,0,1-4.44-.93,40.8,40.8,0,0,1-4.44-.93,13.52,13.52,0,0,1,4.55.42A13.25,13.25,0,0,1,256.69,324.62Z" style="fill: rgb(38, 50, 56); transform-origin: 252.25px 323.67px;" id="eltpzxpi3bd7" class="animable"></path><path d="M207,316a3.46,3.46,0,0,1,.14-.73c.12-.52.29-1.2.5-2.05.44-1.79,1.1-4.36,1.85-7.55s1.58-7,2.23-11.3a78.07,78.07,0,0,0,.92-14,51.67,51.67,0,0,0-2.38-13.81,40.26,40.26,0,0,0-4.94-10.31,33.29,33.29,0,0,0-5-5.88c-.64-.65-1.23-1.06-1.58-1.39a3.29,3.29,0,0,1-.54-.51,4.86,4.86,0,0,1,.6.42c.38.31,1,.7,1.66,1.33a31.6,31.6,0,0,1,5.17,5.82,40.09,40.09,0,0,1,5.1,10.37,51.37,51.37,0,0,1,2.44,13.94,75.14,75.14,0,0,1-1,14.12c-.67,4.3-1.55,8.12-2.34,11.31s-1.51,5.75-2,7.52c-.24.84-.44,1.52-.59,2A5.34,5.34,0,0,1,207,316Z" style="fill: rgb(38, 50, 56); transform-origin: 205.695px 282.235px;" id="elen3dzo8zk76" class="animable"></path><path d="M206,315.14a8,8,0,0,1-.34-1.33c-.19-.86-.41-2.12-.64-3.69a80.37,80.37,0,0,1-.79-12.33,79.46,79.46,0,0,1,1.14-12.31c.27-1.55.53-2.81.75-3.66a6.82,6.82,0,0,1,.38-1.33,7.43,7.43,0,0,1-.18,1.37c-.16.86-.36,2.12-.58,3.68a95.22,95.22,0,0,0-1,12.26,96.56,96.56,0,0,0,.64,12.27c.18,1.57.34,2.83.47,3.7A6.08,6.08,0,0,1,206,315.14Z" style="fill: rgb(38, 50, 56); transform-origin: 205.362px 297.815px;" id="el6xjvhgtspxg" class="animable"></path><path d="M149.15,341.2a11,11,0,0,1,1.55-.39,21.57,21.57,0,0,0,4-1.62c1.63-.84,3.48-2,5.59-3.27a22.28,22.28,0,0,1,7.38-3.07,12.55,12.55,0,0,1,7.86,1.29,24.26,24.26,0,0,1,5.3,3.82,33.24,33.24,0,0,1,3,3.18,9,9,0,0,1,1,1.29,11.62,11.62,0,0,1-1.12-1.15,42.76,42.76,0,0,0-3.12-3,25.41,25.41,0,0,0-5.27-3.67,12.19,12.19,0,0,0-7.56-1.2,22.2,22.2,0,0,0-7.23,3c-2.11,1.22-4,2.37-5.67,3.18a18.49,18.49,0,0,1-4.14,1.48,10.91,10.91,0,0,1-1.19.18A1.59,1.59,0,0,1,149.15,341.2Z" style="fill: rgb(38, 50, 56); transform-origin: 166.99px 337.56px;" id="el474urs35ujy" class="animable"></path><path d="M169.86,320.39a3.89,3.89,0,0,1,.95.37,7,7,0,0,1,1.07.53,15.85,15.85,0,0,1,1.36.82,22.16,22.16,0,0,1,3.23,2.58,23.26,23.26,0,0,1,5.57,8.38,22,22,0,0,1,1.13,4,15.29,15.29,0,0,1,.23,1.57,9.22,9.22,0,0,1,.08,1.19,3.37,3.37,0,0,1,0,1c-.1,0-.14-1.45-.64-3.71a25,25,0,0,0-1.21-3.87,28.4,28.4,0,0,0-2.33-4.38,26.9,26.9,0,0,0-3.14-3.83,24.58,24.58,0,0,0-3.1-2.62C171.14,321.07,169.82,320.48,169.86,320.39Z" style="fill: rgb(38, 50, 56); transform-origin: 176.688px 330.61px;" id="el8fa3j5jxd1l" class="animable"></path><g id="el6bx1k9di3oe"><g style="opacity: 0.4; transform-origin: 165.269px 333.483px;" class="animable" id="el7fxsi6895ka"><path d="M183,339.58A24.45,24.45,0,0,0,162,325a7.3,7.3,0,0,0-3.56.55,3.1,3.1,0,0,0-1.82,2.9,8.86,8.86,0,0,1,.28,1.75c-.15,1.33-1.8,1.81-3.09,2.18a13,13,0,0,0-6.43,4.19c-.87,1-1.57,2.61-.74,3.69.69.88,2,.88,3.11.68,4.12-.72,7.79-2.94,11.55-4.76s8-3.29,12.08-2.37c4.51,1,7.86,4.7,10.89,8.19" id="elg357tx5pqyp" class="animable" style="transform-origin: 165.269px 333.483px;"></path></g></g><path d="M315,336.75a3.34,3.34,0,0,1-.37.44l-1.15,1.18c-.49.51-1.11,1.12-1.86,1.8s-1.58,1.49-2.56,2.3a88.49,88.49,0,0,1-7.09,5.46,88.26,88.26,0,0,1-19.41,10.15c-3.17,1.16-6.07,2.07-8.54,2.7-1.23.34-2.36.57-3.35.79s-1.84.39-2.55.5l-1.61.26a2.06,2.06,0,0,1-.57.06,2.11,2.11,0,0,1,.55-.16l1.6-.36c.69-.14,1.54-.33,2.52-.58s2.1-.5,3.31-.87c2.45-.67,5.33-1.61,8.47-2.79a93,93,0,0,0,19.3-10.09c2.77-1.9,5.18-3.73,7.13-5.36,1-.78,1.84-1.56,2.6-2.22s1.41-1.25,1.92-1.74l1.21-1.11A2.47,2.47,0,0,1,315,336.75Z" style="fill: rgb(38, 50, 56); transform-origin: 290.47px 349.571px;" id="elyltt70ap5i" class="animable"></path><path d="M324.32,271a3.38,3.38,0,0,1-.07.67c-.07.49-.17,1.13-.29,1.92l-1.1,7c-.92,5.93-2.13,14.15-3.37,23.23s-2.32,17.27-3.13,23.28l-.94,7.05c-.12.79-.21,1.43-.28,1.92a3.42,3.42,0,0,1-.13.66,2.91,2.91,0,0,1,0-.68q.06-.74.18-1.92c.19-1.74.45-4.14.78-7.08.69-6,1.72-14.21,3-23.3s2.51-17.3,3.52-23.22c.52-3,.94-5.36,1.28-7,.15-.78.28-1.41.38-1.9A2.62,2.62,0,0,1,324.32,271Z" style="fill: rgb(38, 50, 56); transform-origin: 319.655px 303.865px;" id="elt8aj83qt3z8" class="animable"></path><path d="M290.48,369.86a4.28,4.28,0,0,1,.54-1c.38-.59.94-1.44,1.65-2.49,1.43-2.08,3.46-4.92,5.79-8s4.53-5.78,6.17-7.7c.81-1,1.48-1.73,2-2.26s.75-.8.78-.77a4.79,4.79,0,0,1-.62.9L304.91,351c-1.55,2-3.7,4.72-6,7.78s-4.4,5.86-5.9,7.89L291.19,369A4.53,4.53,0,0,1,290.48,369.86Z" style="fill: rgb(38, 50, 56); transform-origin: 298.945px 358.749px;" id="elwuphk6kadz" class="animable"></path><path d="M354.85,349a13.91,13.91,0,0,1-1.6-.66c-1-.44-2.5-1.07-4.37-1.72a43,43,0,0,0-15.17-2.55,12,12,0,0,0-4.23.87,10.86,10.86,0,0,0-3.33,2.25A17.37,17.37,0,0,0,322.4,353a46.45,46.45,0,0,0-1.58,4.43,11.42,11.42,0,0,1-.57,1.64,11.89,11.89,0,0,1,.37-1.7,39.53,39.53,0,0,1,1.44-4.51,17.22,17.22,0,0,1,3.76-5.94,11.21,11.21,0,0,1,3.46-2.38,12.44,12.44,0,0,1,4.4-.92A40.66,40.66,0,0,1,349,346.31a43.62,43.62,0,0,1,4.34,1.89c.5.24.88.46,1.14.6A1.53,1.53,0,0,1,354.85,349Z" style="fill: rgb(38, 50, 56); transform-origin: 337.55px 351.341px;" id="elldef6yv8fv" class="animable"></path><path d="M347.37,333.34c0,.11-1.57.06-4,.49a26.15,26.15,0,0,0-4.24,1.12,26.49,26.49,0,0,0-9.1,5.57,25.8,25.8,0,0,0-2.93,3.27c-1.5,2-2.17,3.42-2.27,3.37a4.66,4.66,0,0,1,.43-1,10.54,10.54,0,0,1,.62-1.14,16.72,16.72,0,0,1,.92-1.44,24.2,24.2,0,0,1,2.9-3.4,24.75,24.75,0,0,1,9.27-5.67,23.6,23.6,0,0,1,4.34-1c.63-.11,1.21-.13,1.71-.17a11.85,11.85,0,0,1,1.29,0A5.09,5.09,0,0,1,347.37,333.34Z" style="fill: rgb(38, 50, 56); transform-origin: 336.1px 340.237px;" id="ele29p8ytz2qt" class="animable"></path><path d="M355.41,396.71A19.72,19.72,0,0,0,344,381.63c-4.77-2.13-11.35-2.62-15.88,0s-10.59,9.06-9.36,14.13l10.39,17.45a16.53,16.53,0,0,0,18.53.59A18,18,0,0,0,355.41,396.71Z" style="fill: #A99DC0; transform-origin: 337.073px 398.1px;" id="elb03dxhky0v9" class="animable"></path><g id="el0pzaev3k7s3m"><g style="opacity: 0.4; transform-origin: 337.073px 398.1px;" class="animable" id="elw9ejrwaf9ke"><path d="M355.41,396.71A19.72,19.72,0,0,0,344,381.63c-4.77-2.13-11.35-2.62-15.88,0s-10.59,9.06-9.36,14.13l10.39,17.45a16.53,16.53,0,0,0,18.53.59A18,18,0,0,0,355.41,396.71Z" id="elwxkc3lcjer" class="animable" style="transform-origin: 337.073px 398.1px;"></path></g></g><path d="M352.17,409.43s.37-.7,1-1.94a20.28,20.28,0,0,0,1.79-5.66,18.22,18.22,0,0,0-.76-8.69,21.11,21.11,0,0,0-1-2.35,19.76,19.76,0,0,0-1.35-2.28,18.81,18.81,0,0,0-8.49-6.95,19.36,19.36,0,0,0-13.71,0,20.81,20.81,0,0,0-5.24,2.79c-1.13.85-1.71,1.38-1.75,1.34a3.22,3.22,0,0,1,.4-.41,13.13,13.13,0,0,1,1.22-1.09,19.53,19.53,0,0,1,5.24-3,19.41,19.41,0,0,1,14-.09,18.78,18.78,0,0,1,4.91,2.9,19.56,19.56,0,0,1,3.83,4.23,22.41,22.41,0,0,1,1.37,2.35,20.27,20.27,0,0,1,1,2.42,18.11,18.11,0,0,1,.67,8.9,18.85,18.85,0,0,1-2,5.69c-.34.62-.67,1.08-.87,1.39A1.87,1.87,0,0,1,352.17,409.43Z" style="fill: rgb(38, 50, 56); transform-origin: 339.117px 394.634px;" id="el16bs92cqtp8" class="animable"></path><path d="M323.6,384.89c-.15,0-1.36-6.82-2.72-15.29s-2.34-15.35-2.2-15.38,1.36,6.83,2.72,15.3S323.74,384.87,323.6,384.89Z" style="fill: rgb(38, 50, 56); transform-origin: 321.14px 369.555px;" id="elw9a6a9rehy" class="animable"></path><g id="elyid3tfx1hje"><g style="opacity: 0.4; transform-origin: 333.558px 356.845px;" class="animable" id="el8xkgmqjc6gt"><path d="M316.82,344.92l5.31-.37A24.43,24.43,0,0,1,337.46,334a9.49,9.49,0,0,1,4.43-.09,4.32,4.32,0,0,1,3.14,2.89,2.86,2.86,0,0,1-2,3.46,11,11,0,0,1,6.94,5.51c.3.57.52,1.35.07,1.81a1.65,1.65,0,0,1-1.2.32c-2.45,0-4.88-.55-7.33-.66a11,11,0,0,0-7,1.65c-2,1.43-3.08,3.76-4,6A122,122,0,0,0,323.07,380c-1.23-4.87-1.34-10-2.23-14.62-1.27-6.55-2.5-13.25-4-20.44" id="elqi4iluq7d7" class="animable" style="transform-origin: 333.558px 356.845px;"></path></g></g><g id="elht2h2bbehg"><g style="opacity: 0.4; transform-origin: 231.738px 365.419px;" class="animable" id="elt0arp4erjo"><path d="M201.65,389.08c6.61,7.05,15.53,10.35,25.08,11.91s19.3,1,29,.46c2.38-.14,5.2-.55,6.24-2.7.74-1.53.23-3.34-.36-4.92-4.26-11.27-12.68-20.38-20.91-29.17-3-3.22-6.22-6.56-10.43-7.86-4.63-1.42-9.89-.17-14.28-2.21-5.28-2.45-7.43-8.67-9.06-14.26l-3.36-11.5c.74,12.53.61,22.6.61,22.6s-3.46,23.16-3,28.41S201.65,389.08,201.65,389.08Z" id="eloic4bpwp39f" class="animable" style="transform-origin: 231.738px 365.419px;"></path></g></g><path d="M267.48,246.12a6.06,6.06,0,0,1-1.31-.29c-.84-.21-2-.58-3.5-1.1a57.2,57.2,0,0,1-10.88-5.26,57.89,57.89,0,0,1-9.55-7.42c-1.11-1.08-2-2-2.53-2.65a5.74,5.74,0,0,1-.84-1.05,8,8,0,0,1,1,.91c.6.62,1.5,1.48,2.64,2.52a64.64,64.64,0,0,0,20.3,12.61c1.43.56,2.61,1,3.43,1.25A7.62,7.62,0,0,1,267.48,246.12Z" style="fill: rgb(38, 50, 56); transform-origin: 253.175px 237.235px;" id="el1vltlf6ztqr" class="animable"></path><path d="M295.36,240.57a2.39,2.39,0,0,1-.38.74,15,15,0,0,1-1.29,1.86,23.47,23.47,0,0,1-12.35,8,14.9,14.9,0,0,1-2.22.43,2.63,2.63,0,0,1-.83.05c0-.09,1.15-.28,2.95-.83a27.17,27.17,0,0,0,6.64-3.11,26.81,26.81,0,0,0,5.52-4.81C294.64,241.51,295.28,240.52,295.36,240.57Z" style="fill: rgb(38, 50, 56); transform-origin: 286.825px 246.115px;" id="elid9p80fnm4" class="animable"></path><path d="M300,246.74a17.46,17.46,0,0,1-8.15,9.11,57.9,57.9,0,0,0,4.51-4.17A58.62,58.62,0,0,0,300,246.74Z" style="fill: rgb(38, 50, 56); transform-origin: 295.925px 251.295px;" id="elrg9mmzsyiwd" class="animable"></path><path d="M247.54,365.65l.62-.13c2.22-.43,9.58-1.77,10.77-.58,1.39,1.4,11.36,11.19,11.36,11.19s-1.92,3.15-8.22,0S247.54,365.65,247.54,365.65Z" style="fill: rgb(255, 190, 157); transform-origin: 258.915px 370.995px;" id="eltrcaxaobe6" class="animable"></path><path d="M233.4,345.76h0a5.06,5.06,0,0,1,6.88,1.22l30.39,40.31L262.88,393l-30.69-39.92A5.06,5.06,0,0,1,233.4,345.76Z" style="fill: rgb(38, 50, 56); transform-origin: 250.9px 368.957px;" id="eljq8y42hlkq" class="animable"></path><path d="M163.91,372.75S200,378.61,205,379s18.69,14.91,22.66,16.3,14.72,1.19,14.72,1.19,19.48,1,20.08,0,1.79-.8,0-4.58a38.17,38.17,0,0,0-4-6.56s5,6.16,6.37,6.36,4.37.56,4.17-2.1-5.37-13.6-5.37-13.6-2.18-5.11-6.16-6.24-21.28-9.47-21.28-9.47H217.69l-21.58-10.26s-13.06-4.2-25.49,9.51a26.82,26.82,0,0,0-5.41,9.37Z" style="fill: rgb(255, 190, 157); transform-origin: 216.46px 373.184px;" id="elnpsqm4gsd4i" class="animable"></path><path d="M267.1,384.25a4.53,4.53,0,0,1-.54-1.05c-.35-.8-.78-1.78-1.28-2.94s-1.17-2.76-1.85-4.38a9.43,9.43,0,0,0-3.15-4.6,14.56,14.56,0,0,0-2.59-1.42l-2.55-1.14c-1.64-.72-3.12-1.34-4.36-1.86l-3-1.23a5.6,5.6,0,0,1-1.06-.5,5.58,5.58,0,0,1,1.14.31c.71.24,1.75.6,3,1.07s2.77,1.07,4.42,1.77l2.57,1.12a13.9,13.9,0,0,1,2.69,1.46,9.75,9.75,0,0,1,3.29,4.86c.65,1.63,1.23,3.12,1.74,4.41s.82,2.18,1.13,3A5.76,5.76,0,0,1,267.1,384.25Z" style="fill: rgb(235, 153, 110); transform-origin: 256.91px 374.69px;" id="elvi4v5g7fdt" class="animable"></path><path d="M249,374.23a9.57,9.57,0,0,1,1.91,1.48,40.61,40.61,0,0,1,4,4.19,39.67,39.67,0,0,1,3.42,4.72,9.15,9.15,0,0,1,1.12,2.13,13.88,13.88,0,0,1-1.43-1.93c-.85-1.21-2.06-2.86-3.51-4.59s-2.85-3.2-3.9-4.25A13.41,13.41,0,0,1,249,374.23Z" style="fill: rgb(235, 153, 110); transform-origin: 254.225px 380.49px;" id="elfioua7gyivo" class="animable"></path><path d="M259.27,396.79a2.28,2.28,0,0,1-.76-.3,13.88,13.88,0,0,1-1.9-1.16,32.67,32.67,0,0,1-5.27-5.07c-1.87-2.15-3.54-4.11-4.72-5.55a18.52,18.52,0,0,1-1.85-2.39,16.84,16.84,0,0,1,2.12,2.15c1.26,1.38,3,3.3,4.84,5.44a40.85,40.85,0,0,0,5.1,5.12C258.28,396.19,259.31,396.72,259.27,396.79Z" style="fill: rgb(235, 153, 110); transform-origin: 252.021px 389.555px;" id="elxx3wtu24jym" class="animable"></path><path d="M248.55,396.77a7.49,7.49,0,0,1-1.86-.93,43.43,43.43,0,0,1-4.16-2.8,48.57,48.57,0,0,1-3.82-3.23,8.39,8.39,0,0,1-1.43-1.52c.11-.12,2.48,2,5.57,4.34S248.63,396.64,248.55,396.77Z" style="fill: rgb(235, 153, 110); transform-origin: 242.916px 392.528px;" id="elbfcvnk3e2z" class="animable"></path><path d="M307.76,411.77s-3.17-4.9-3.61-6.65,0-10.08-5.84-8.77V397c.15.71,0,17.65,0,17.65Z" style="fill: rgb(255, 190, 157); transform-origin: 303.035px 405.43px;" id="el6e9y40nt9y" class="animable"></path><path d="M232.93,420.64s-5.39,49.74,52.85,48.29c47.48-1.18,46.65-47.46,46.65-47.46Z" style="fill: #A99DC0; transform-origin: 282.615px 444.801px;" id="el9c81wzp9s8i" class="animable"></path><ellipse cx="281.81" cy="421.11" rx="54.27" ry="13.12" style="fill: #A99DC0; transform-origin: 281.81px 421.11px;" id="elwd42l3l460o" class="animable"></ellipse><g id="elpr2hql4p5p"><ellipse cx="282.62" cy="420.64" rx="49.81" ry="8.29" style="opacity: 0.4; transform-origin: 282.62px 420.64px;" class="animable" id="elqcivqri1bym"></ellipse></g><path d="M334.24,424.86,334,425l-.67.42c-.59.37-1.49.88-2.67,1.48a53.69,53.69,0,0,1-10.52,3.95,133.15,133.15,0,0,1-16.38,3.06,161.61,161.61,0,0,1-20.38,1c-7.23-.06-14.13-.3-20.38-.85a116.26,116.26,0,0,1-16.47-2.56,74.14,74.14,0,0,1-10.72-3.34c-1.24-.47-2.17-.93-2.81-1.21l-.71-.34c-.17-.07-.25-.12-.24-.13a1.8,1.8,0,0,1,.26.09l.74.29c.65.25,1.58.67,2.83,1.11a80.48,80.48,0,0,0,10.74,3.17,120.06,120.06,0,0,0,16.42,2.44c6.24.52,13.12.75,20.35.81a164.63,164.63,0,0,0,20.31-1,136.1,136.1,0,0,0,16.34-2.94,56.44,56.44,0,0,0,10.53-3.77c1.18-.58,2.1-1.05,2.7-1.39l.7-.38C334.15,424.89,334.23,424.85,334.24,424.86Z" style="fill: rgb(38, 50, 56); transform-origin: 283.145px 429.892px;" id="ele9hg0kl15gn" class="animable"></path><path d="M301,419.52s5.94-19.91,8-22.56c1.69-2.19,13.66-11.25,17.77-14.32a9.81,9.81,0,0,1,3.39-1.65c4.07-1.07,8.14-1.79,14.84,1.11a17,17,0,0,1,9.14,9.86l-22.35,13.89-.87,9.4-18-4.59a5,5,0,0,0-.53-2.74S306.67,421.78,301,419.52Z" style="fill: rgb(255, 190, 157); transform-origin: 327.57px 399.911px;" id="elkd9bvln1zsn" class="animable"></path><path d="M279.42,405.38c-2.27-3-4.16-5.89-5.66-8.34s-2.57-4.51-3.28-6a14.69,14.69,0,0,0-1.17-2.22,15.3,15.3,0,0,0,.89,2.35,62.16,62.16,0,0,0,3.08,6.11,98.79,98.79,0,0,0,5.56,8.48c2.24,3.09,4.87,6.37,7.66,9.76,3.9,4.68,7.5,9.05,10.43,12.88l.81,0c-2.93-4-6.62-8.53-10.63-13.35C284.32,411.68,281.69,408.43,279.42,405.38Z" style="fill: rgb(245, 245, 245); transform-origin: 283.525px 408.61px;" id="eldvtc40mxuhi" class="animable"></path><path d="M265.14,391.12a15.63,15.63,0,0,0,.94,2.31c.65,1.48,1.59,3.61,2.7,6.26a210.69,210.69,0,0,1,7.53,21.14c.78,2.81,1.61,5.54,2.59,8.07h.8c-1-2.57-1.82-5.35-2.64-8.28a171.23,171.23,0,0,0-7.77-21.14c-1.18-2.63-2.2-4.73-2.93-6.17A15.6,15.6,0,0,0,265.14,391.12Z" style="fill: rgb(245, 245, 245); transform-origin: 272.42px 410.01px;" id="el22kheaobr02" class="animable"></path><path d="M267.1,388.73a15.83,15.83,0,0,0,1.07,2.28c.74,1.45,1.83,3.53,3.2,6.09,2.75,5.11,6.6,12.16,11.29,19.69,2.72,4.38,5.45,8.39,8,11.9l.84,0c-2.54-3.61-5.34-7.76-8.14-12.29-4.68-7.51-8.6-14.5-11.47-19.54l-3.42-6A15.39,15.39,0,0,0,267.1,388.73Z" style="fill: rgb(245, 245, 245); transform-origin: 279.3px 408.71px;" id="el3yf3grxl3rf" class="animable"></path><path d="M310.83,422.91A33.12,33.12,0,0,0,302,410.77a79.9,79.9,0,0,0-11-8c-3.59-2.27-7-4.33-9.9-6.42a69.47,69.47,0,0,1-12.58-11.47c-1.31-1.53-2.28-2.77-2.92-3.61l-.74-1a1.39,1.39,0,0,0-.27-.31,1.62,1.62,0,0,0,.21.36l.67,1c.61.88,1.53,2.15,2.82,3.72a66.51,66.51,0,0,0,12.49,11.72c2.93,2.13,6.3,4.23,9.87,6.52a79.93,79.93,0,0,1,10.87,8,32.48,32.48,0,0,1,8.63,11.9,23.52,23.52,0,0,1,1.33,4.22l.78-.08A25.22,25.22,0,0,0,310.83,422.91Z" style="fill: rgb(245, 245, 245); transform-origin: 288.425px 403.68px;" id="elhh13rb5se8p" class="animable"></path><path d="M309,426.21a34.71,34.71,0,0,0-5.34-9.12,57.77,57.77,0,0,0-9.3-9c-3.59-2.85-7.18-5.31-10.38-7.62s-6-4.47-8.28-6.41a61.38,61.38,0,0,1-5.08-4.89,22.27,22.27,0,0,0-1.77-1.91,2.23,2.23,0,0,0,.36.58c.25.36.65.88,1.18,1.53a48.65,48.65,0,0,0,4.94,5.1,105.14,105.14,0,0,0,8.22,6.58c3.19,2.35,6.76,4.83,10.32,7.65a60.11,60.11,0,0,1,9.23,8.82,35.41,35.41,0,0,1,5.38,8.86c.18.43.33.85.48,1.26l.52-.05C309.36,427.16,309.22,426.7,309,426.21Z" style="fill: rgb(245, 245, 245); transform-origin: 289.165px 407.45px;" id="elcd3nv06kg54" class="animable"></path><path d="M282.81,421.58c-3.84-7-7.07-13.52-9.36-18.25l-2.7-5.6a13.35,13.35,0,0,0-1.06-2,12.93,12.93,0,0,0,.78,2.15c.56,1.36,1.39,3.31,2.47,5.71,2.17,4.79,5.33,11.34,9.17,18.39,1.31,2.39,2.6,4.68,3.85,6.84l.86,0C285.53,426.51,284.18,424.1,282.81,421.58Z" style="fill: rgb(245, 245, 245); transform-origin: 278.255px 412.275px;" id="elgmuwfwc3kjm" class="animable"></path><path d="M290.8,412.6a208.26,208.26,0,0,1-15.26-16.75c-1.83-2.25-3.27-4.1-4.28-5.38a16.22,16.22,0,0,0-1.61-2,15.35,15.35,0,0,0,1.37,2.13c.93,1.34,2.3,3.25,4.09,5.55a170.29,170.29,0,0,0,15.14,17c3.16,3.13,6.37,5.89,9.06,8.6a42.31,42.31,0,0,1,5.25,6.26l.66,0a39,39,0,0,0-5.39-6.73C297.13,418.48,293.94,415.71,290.8,412.6Z" style="fill: rgb(245, 245, 245); transform-origin: 287.435px 408.24px;" id="elyz3mtzufrl" class="animable"></path><path d="M274.38,426.37c-1.33-4-2.23-7.88-3.07-11.39-1.62-7-3.13-12.73-4.74-16.46a29.15,29.15,0,0,0-2.87-5.59s0,.14.16.38l.56,1.08c.47.95,1.15,2.36,1.87,4.24,1.51,3.75,2.93,9.42,4.47,16.48.82,3.52,1.69,7.39,3,11.46.26.77.55,1.55.84,2.34h.72C275,428.06,274.67,427.2,274.38,426.37Z" style="fill: rgb(245, 245, 245); transform-origin: 269.51px 410.92px;" id="elsv56ed1xi7r" class="animable"></path><path d="M314.68,414.29a.87.87,0,0,1,.24,0,6.77,6.77,0,0,1,.7,0c.61.05,1.51.15,2.66.31a60.66,60.66,0,0,1,9.61,2.13,21.15,21.15,0,0,1,3,1.33,4,4,0,0,1,1.37,1.18,2.31,2.31,0,0,1,.28,1.9,2.56,2.56,0,0,1-1.3,1.47,10.59,10.59,0,0,1-1.73.92,29.46,29.46,0,0,1-3.81,1.33,117.73,117.73,0,0,1-17.56,3.37,207.11,207.11,0,0,1-32.43.9c-4.15-.16-7.5-.36-9.82-.5l-2.67-.19-.69-.06a.58.58,0,0,1-.24,0h.94l2.67.09,9.82.33a223.22,223.22,0,0,0,32.36-1,122.22,122.22,0,0,0,17.49-3.32,30.76,30.76,0,0,0,3.76-1.29,9.79,9.79,0,0,0,1.67-.87,2.24,2.24,0,0,0,1.13-1.21,1.89,1.89,0,0,0-.22-1.56,3.72,3.72,0,0,0-1.22-1.07,21.54,21.54,0,0,0-2.93-1.32,66,66,0,0,0-9.53-2.28c-1.14-.19-2-.33-2.63-.41S314.68,414.31,314.68,414.29Z" style="fill: rgb(38, 50, 56); transform-origin: 297.461px 421.838px;" id="elrmznledu5j" class="animable"></path><path d="M319.53,402c.09.12-1.77,1.57-3.9,3.54s-3.72,3.71-3.84,3.61a24.95,24.95,0,0,1,7.74-7.15Z" style="fill: rgb(235, 153, 110); transform-origin: 315.662px 405.577px;" id="elk6z052s0ev" class="animable"></path><path d="M319.09,409.88a10.54,10.54,0,0,0-3.21-.67,10.81,10.81,0,0,0-3.19.8c0-.05.22-.35.78-.67a5,5,0,0,1,2.39-.65,5.11,5.11,0,0,1,2.43.55C318.86,409.54,319.13,409.83,319.09,409.88Z" style="fill: rgb(235, 153, 110); transform-origin: 315.892px 409.349px;" id="el9ildl3dsfb" class="animable"></path></g><g id="freepik--Shelves--inject-61" class="animable" style="transform-origin: 123.615px 141.185px;"><path d="M137.69,203.48c-.58.46-32.29,14.7-32.29,14.7s8.73,18.54,25.67,10.28C146.54,220.92,137.69,203.48,137.69,203.48Z" style="fill: rgb(69, 90, 100); transform-origin: 122.805px 217.03px;" id="el98ke15ubosj" class="animable"></path><path d="M137.34,101.07c.71,0,1.3,24.62,1.3,55s-.59,55-1.3,55-1.31-24.61-1.31-55S136.62,101.07,137.34,101.07Z" style="fill: rgb(69, 90, 100); transform-origin: 137.335px 156.07px;" id="elr3l6737qf1j" class="animable"></path><path d="M114.77,175.34c-.58.46-32.29,14.7-32.29,14.7s8.73,18.54,25.68,10.28C123.63,192.78,114.77,175.34,114.77,175.34Z" style="fill: rgb(69, 90, 100); transform-origin: 99.8877px 188.89px;" id="elt1lgn14x5xg" class="animable"></path><path d="M114.42,99.21c.72,0,1.3,18.74,1.3,41.85s-.58,41.85-1.3,41.85-1.3-18.74-1.3-41.85S113.7,99.21,114.42,99.21Z" style="fill: rgb(69, 90, 100); transform-origin: 114.42px 141.06px;" id="elvb4zqeqajtb" class="animable"></path><path d="M87,147.59c-.59.45-32.3,14.69-32.3,14.69s8.74,18.54,25.68,10.28C95.87,165,87,147.59,87,147.59Z" style="fill: rgb(69, 90, 100); transform-origin: 72.114px 161.135px;" id="elfkndm6d8ee" class="animable"></path><path d="M86.66,102c.72,0,1.3,11.89,1.3,26.55s-.58,26.56-1.3,26.56-1.3-11.89-1.3-26.56S85.94,102,86.66,102Z" style="fill: rgb(69, 90, 100); transform-origin: 86.66px 128.555px;" id="elomj7p1oivhn" class="animable"></path><circle cx="175.06" cy="176.13" r="32.4" style="fill: rgb(69, 90, 100); transform-origin: 175.06px 176.13px;" id="elvrxdc35x19r" class="animable"></circle><polygon points="173.85 147.36 171.31 105.69 183.25 105.69 179.94 147.36 173.85 147.36" style="fill: rgb(69, 90, 100); transform-origin: 177.28px 126.525px;" id="elxw41f7oge6f" class="animable"></polygon><path d="M188.69,198.86l-.21.15-.66.38c-.29.16-.64.39-1.08.6l-1.54.69a26.62,26.62,0,0,1-10.52,1.94,27.39,27.39,0,0,1-15-4.78,24.34,24.34,0,0,1-6.55-6.77A27.77,27.77,0,0,1,149,171.62a24.34,24.34,0,0,1,3.21-8.85A27.48,27.48,0,0,1,164,152.27a26.73,26.73,0,0,1,10.4-2.52H176c.49,0,.9.08,1.23.1l.75.09a1.11,1.11,0,0,1,.26,0H178l-.76,0c-.33,0-.74-.06-1.23-.06l-1.67,0a27.6,27.6,0,0,0-10.25,2.65A27.3,27.3,0,0,0,152.58,163a23.94,23.94,0,0,0-3.13,8.69,27.43,27.43,0,0,0,4.07,19.09,23.94,23.94,0,0,0,6.39,6.66,27.5,27.5,0,0,0,25.22,3.05l1.54-.65c.45-.2.8-.4,1.1-.55l.68-.34Z" style="fill: rgb(38, 50, 56); transform-origin: 168.674px 176.188px;" id="elkfojgunto0t" class="animable"></path><polygon points="45.16 51.79 56.63 93.29 105.22 93.29 116.7 51.79 45.16 51.79" style="fill: rgb(69, 90, 100); transform-origin: 80.93px 72.54px;" id="elhvhef7c1pyc" class="animable"></polygon><path d="M114.42,60c0,.15-15,.27-33.49.27S47.44,60.16,47.44,60s15-.26,33.49-.26S114.42,59.87,114.42,60Z" style="fill: rgb(38, 50, 56); transform-origin: 80.93px 60.005px;" id="elpu36t237lfa" class="animable"></path><path d="M123.33,62.49h-10l1.6-4.34h8.35a2.17,2.17,0,0,1,2.17,2.17h0A2.17,2.17,0,0,1,123.33,62.49Z" style="fill: rgb(38, 50, 56); transform-origin: 119.39px 60.32px;" id="elvizgvdx3m5" class="animable"></path><path d="M38.45,62.49H48.4l-1.59-4.34H38.45a2.17,2.17,0,0,0-2.17,2.17h0A2.17,2.17,0,0,0,38.45,62.49Z" style="fill: rgb(38, 50, 56); transform-origin: 42.34px 60.32px;" id="el8enohkik3lw" class="animable"></path><rect x="32.88" y="92.73" width="181.47" height="12.97" style="fill: #A99DC0; transform-origin: 123.615px 99.215px;" id="elwbb032qij" class="animable"></rect></g><g id="freepik--kitchen-tools--inject-61" class="animable" style="transform-origin: 408.405px 340.545px;"><path d="M449.12,277.42a5.41,5.41,0,0,0-7,3.06l-8.05,21.57h0l10,3.68,8.12-21.36A5.4,5.4,0,0,0,449.12,277.42Z" style="fill: #A99DC0; transform-origin: 443.307px 291.39px;" id="el2h7iczt3302" class="animable"></path><path d="M448.9,284.24a2.3,2.3,0,1,1-2.29-2.3A2.28,2.28,0,0,1,448.9,284.24Z" style="fill: rgb(250, 250, 250); transform-origin: 446.6px 284.24px;" id="elecnpj1ej8ui" class="animable"></path><path d="M443.2,298.38a2.3,2.3,0,1,1-2.3-2.29A2.3,2.3,0,0,1,443.2,298.38Z" style="fill: rgb(250, 250, 250); transform-origin: 440.9px 298.39px;" id="elkqt1081r25" class="animable"></path><polygon points="434.09 302.05 418.58 342.51 437.67 342.27 453.24 308.84 434.09 302.05" style="fill: rgb(224, 224, 224); transform-origin: 435.91px 322.28px;" id="elmrh1povbkoj" class="animable"></polygon><rect x="395.01" y="342.51" width="53.5" height="61.53" style="fill: #A99DC0; transform-origin: 421.76px 373.275px;" id="el92p2mq27z3" class="animable"></rect><path d="M448.51,357.83c0,.15-12,.27-26.75.27S395,358,395,357.83s12-.26,26.75-.26S448.51,357.69,448.51,357.83Z" style="fill: rgb(255, 255, 255); transform-origin: 421.755px 357.835px;" id="elxxjt6qspblo" class="animable"></path><path d="M448.51,364.46c0,.14-12,.26-26.75.26S395,364.6,395,364.46s12-.26,26.75-.26S448.51,364.31,448.51,364.46Z" style="fill: rgb(255, 255, 255); transform-origin: 421.755px 364.46px;" id="eldb9ixwhkasw" class="animable"></path><path d="M448.51,371.08c0,.15-12,.26-26.75.26s-26.75-.11-26.75-.26,12-.26,26.75-.26S448.51,370.94,448.51,371.08Z" style="fill: rgb(255, 255, 255); transform-origin: 421.76px 371.08px;" id="elhqmnv7de1m" class="animable"></path><path d="M448.51,377.71c0,.14-12,.26-26.75.26s-26.75-.12-26.75-.26,12-.26,26.75-.26S448.51,377.56,448.51,377.71Z" style="fill: rgb(255, 255, 255); transform-origin: 421.76px 377.71px;" id="elz0l9t7objnl" class="animable"></path><path d="M448.51,384.33c0,.14-12,.26-26.75.26s-26.75-.12-26.75-.26,12-.26,26.75-.26S448.51,384.19,448.51,384.33Z" style="fill: rgb(255, 255, 255); transform-origin: 421.76px 384.33px;" id="el49pyth1pfvk" class="animable"></path><path d="M448.51,391c0,.15-12,.26-26.75.26S395,391.1,395,391s12-.26,26.75-.26S448.51,390.81,448.51,391Z" style="fill: rgb(255, 255, 255); transform-origin: 421.755px 391px;" id="el5j9mmhvhfmv" class="animable"></path><path d="M363.57,308.64l35.77,2.86s1-17.37-15.74-19.21S363.57,308.64,363.57,308.64Z" style="fill: rgb(69, 90, 100); transform-origin: 381.461px 301.83px;" id="eluctadso32fj" class="animable"></path><path d="M409.15,342.51c-.68.23-4.4-8.68-8.3-19.91s-6.52-20.54-5.84-20.77,4.39,8.68,8.3,19.91S409.83,342.27,409.15,342.51Z" style="fill: rgb(69, 90, 100); transform-origin: 402.08px 322.17px;" id="elsr6z0pgmpla" class="animable"></path></g><g id="freepik--Food--inject-61" class="animable" style="transform-origin: 305.523px 418.4px;"><path d="M411.29,460.34a3.85,3.85,0,0,1-.71.16l-2.05.34-1.48.23c-.55.07-1.14.11-1.78.18-1.28.11-2.73.3-4.34.32l-2.53.08c-.88,0-1.8,0-2.75,0-1.9,0-3.92-.19-6-.36A81.89,81.89,0,0,1,362.92,454c-1.91-.94-3.75-1.81-5.39-2.78-.82-.47-1.63-.9-2.38-1.37L353,448.44c-1.38-.84-2.53-1.75-3.57-2.49-.52-.38-1-.72-1.44-1.06l-1.16-1-1.59-1.33a4.26,4.26,0,0,1-.53-.49,2.83,2.83,0,0,1,.6.41l1.65,1.25,1.18.92c.44.33.93.66,1.46,1,1.05.72,2.21,1.6,3.6,2.42l2.14,1.33c.75.46,1.56.87,2.38,1.33,1.64.95,3.47,1.8,5.38,2.73a92.66,92.66,0,0,0,13,4.72,91.64,91.64,0,0,0,13.56,2.54c2.11.18,4.12.39,6,.4.95,0,1.86.09,2.73.07l2.53-.05c1.6,0,3.05-.16,4.33-.24.63,0,1.23-.08,1.77-.14l1.48-.18,2.06-.25A4.93,4.93,0,0,1,411.29,460.34Z" style="fill: rgb(69, 90, 100); transform-origin: 378px 451.86px;" id="el9du2hqxt2a9" class="animable"></path><path d="M368.71,456.4c-7.5-1-17.3,1.9-22.92,7a73.91,73.91,0,0,0,22.92-7" style="fill: rgb(69, 90, 100); transform-origin: 357.25px 459.802px;" id="eligp00hak1jg" class="animable"></path><path d="M369.09,456.49c2.75-7.06-1.31-17-1.31-17-.79-1.34-.44,9.17,1.31,17" style="fill: rgb(69, 90, 100); transform-origin: 368.713px 447.932px;" id="elbdlmmzht9dq" class="animable"></path><path d="M357.25,450.89c2-5.18-.91-12.46-.91-12.46-.56-1-.33,6.73.91,12.46" style="fill: rgb(69, 90, 100); transform-origin: 357.002px 444.616px;" id="elafappb8mfv" class="animable"></path><path d="M379.69,459c2-5.18-.91-12.46-.91-12.46-.57-1-.34,6.73.91,12.46" style="fill: rgb(69, 90, 100); transform-origin: 379.438px 452.726px;" id="el1b3iuy07mb9" class="animable"></path><path d="M357.48,451c-5.59-.74-12.88,1.42-17.05,5.2a54.89,54.89,0,0,0,17.05-5.2" style="fill: rgb(69, 90, 100); transform-origin: 348.955px 453.528px;" id="el59f0r84xryi" class="animable"></path><path d="M380.83,459.79c-7.93.11-17.63,4.61-22.68,10.72a77.26,77.26,0,0,0,22.68-10.72" style="fill: rgb(69, 90, 100); transform-origin: 369.49px 465.15px;" id="el3e995atru6g" class="animable"></path><path d="M411.05,421.92a16.16,16.16,0,0,0-28.33,2.65,18.67,18.67,0,0,0,.23,14.27,25.55,25.55,0,0,0,9.34,11c10.57,7.2,25.9,6.87,35.72-1.32,3.65-3,6.58-7.19,7.25-11.89a14.81,14.81,0,0,0-21.91-15" style="fill: #A99DC0; transform-origin: 408.411px 434.842px;" id="el92f8u918hkm" class="animable"></path><path d="M411.09,421.9a5.63,5.63,0,0,0-6-4.12l3.54,4.21a5.48,5.48,0,0,0-4.35,3.41c-.16.43-.21,1,.2,1.26a1.06,1.06,0,0,0,.88-.1l4.3-1.78a14.78,14.78,0,0,0,2.56,6.67,17.36,17.36,0,0,0,1.62-6.71l4.75,2.1a7.08,7.08,0,0,0-2.23-3.51,11.83,11.83,0,0,0,4-1.55c.37-.23.77-.62.61-1s-.52-.39-.85-.42a15.67,15.67,0,0,0-9.05,1.88" style="fill: rgb(69, 90, 100); transform-origin: 412.584px 424.601px;" id="ell1yo9cfncck" class="animable"></path><path d="M410.78,423.68a31,31,0,0,0-1.18-14.34c1.13-.25,2.52-.42,3.26.48a3.06,3.06,0,0,1,.48,1.91A33.82,33.82,0,0,1,410.8,425" style="fill: rgb(69, 90, 100); transform-origin: 411.475px 417.07px;" id="elvigsti9zki" class="animable"></path><path d="M387.72,440.89a3.63,3.63,0,0,1-.74-.74,13.2,13.2,0,0,1-1.59-2.39,14.64,14.64,0,0,1,2.9-17.52,12.65,12.65,0,0,1,2.27-1.75,4.25,4.25,0,0,1,.94-.47,31.2,31.2,0,0,0-2.95,2.48,14.87,14.87,0,0,0-2.83,17.09A30.5,30.5,0,0,0,387.72,440.89Z" style="fill: rgb(255, 255, 255); transform-origin: 387.592px 429.455px;" id="elcd84tqtq4os" class="animable"></path><path d="M392.49,444.49c-.05.13-.8,0-1.56-.57s-1.15-1.2-1-1.29.65.37,1.34.87S392.54,444.35,392.49,444.49Z" style="fill: rgb(255, 255, 255); transform-origin: 391.196px 443.577px;" id="el0dhenfk28rhe" class="animable"></path><path d="M191.53,367.05c-.44.1,2.79,16.32,2.79,16.32h8.26l3.65-15.67A26.06,26.06,0,0,0,191.53,367.05Z" style="fill: rgb(69, 90, 100); transform-origin: 198.859px 374.83px;" id="el0at6vcnlr4c9" class="animable"></path><path d="M186.55,458.36s-12.16-34.06-10.46-43.3,5.35-11.19,8.27-14.11,5.35-5.35,6.08-8.27,0-14.59,0-14.59-2.19-3.41-1.46-4.62,18.73,0,18.73,0a8.18,8.18,0,0,1-1.46,4.13s-.48,13.62.25,15.08,11.92,13.87,13.62,20.19-6.72,45.49-6.72,45.49Z" style="fill: rgb(245, 245, 245); transform-origin: 198.137px 415.646px;" id="eld0ox67wc5zd" class="animable"></path><path d="M186.55,458.36l.47,0,1.37,0,5.28,0,19.73-.09-.16.13c1-4.95,2.15-10.56,3.29-16.73s2.33-12.91,3.16-20.14c.19-1.81.36-3.64.4-5.51a9.26,9.26,0,0,0-1.15-5.39,64.58,64.58,0,0,0-6.49-9.82c-1.22-1.6-2.5-3.19-3.79-4.79-.64-.81-1.29-1.61-1.92-2.45a7.36,7.36,0,0,1-.47-.68,3.44,3.44,0,0,1-.2-.83,14.43,14.43,0,0,1-.14-1.59c-.19-4.21-.06-8.47.06-12.8v-.07l0-.06c.18-.3.38-.62.55-1a7.77,7.77,0,0,0,.86-3l.24.25c-4.1-.26-8.16-.46-12.13-.53a38.63,38.63,0,0,0-5.83.23,1.63,1.63,0,0,0-.52.18,1,1,0,0,0-.12.53,4.26,4.26,0,0,0,.3,1.32,15.4,15.4,0,0,0,1.26,2.5l0,.06v.06c.18,3.11.31,6.17.32,9.18a41.92,41.92,0,0,1-.17,4.49,8.94,8.94,0,0,1-1.63,4.13,25.33,25.33,0,0,1-2.77,3.3c-1,1-2,2-3,2.95a32.33,32.33,0,0,0-2.88,2.85,15.73,15.73,0,0,0-2.14,3.27,26.33,26.33,0,0,0-2.19,7.19,17.15,17.15,0,0,0,0,3.58c.08,1.17.24,2.33.4,3.46a125.62,125.62,0,0,0,2.74,12.36c2,7.44,3.88,13.3,5.17,17.33.66,2,1.17,3.53,1.52,4.6.17.51.29.91.39,1.19s.12.41.12.41a2.93,2.93,0,0,1-.16-.39l-.44-1.18c-.37-1-.91-2.58-1.59-4.58-1.35-4-3.29-9.85-5.33-17.3-1-3.72-2.05-7.84-2.8-12.38-.17-1.14-.33-2.3-.42-3.5a16.62,16.62,0,0,1,0-3.66,26.74,26.74,0,0,1,2.21-7.32,16.22,16.22,0,0,1,2.19-3.37,31.75,31.75,0,0,1,2.91-2.89c1-.93,2-1.93,2.95-2.94a25,25,0,0,0,2.72-3.25,8.47,8.47,0,0,0,1.54-3.92,43.1,43.1,0,0,0,.16-4.43c0-3-.15-6.05-.33-9.15l0,.12a14.76,14.76,0,0,1-1.32-2.6,5.07,5.07,0,0,1-.33-1.49,1.36,1.36,0,0,1,.23-.84,1.48,1.48,0,0,1,.81-.37,38.17,38.17,0,0,1,5.95-.24c4,.06,8,.26,12.16.53H208v.25a8.31,8.31,0,0,1-.91,3.26,10.74,10.74,0,0,1-.59,1l0-.13c-.12,4.31-.25,8.58-.07,12.75a15.45,15.45,0,0,0,.14,1.54,3.25,3.25,0,0,0,.15.68c.13.2.26.4.42.61.61.82,1.27,1.62,1.91,2.42,1.29,1.61,2.57,3.2,3.79,4.81a64.26,64.26,0,0,1,6.53,9.92,9.79,9.79,0,0,1,1.19,5.61c0,1.89-.22,3.74-.42,5.55-.84,7.25-2.07,14-3.21,20.16s-2.31,11.79-3.38,16.73l0,.14h-.14l-19.81-.09-5.25,0-1.34,0Z" style="fill: rgb(38, 50, 56); transform-origin: 198.118px 415.651px;" id="el651s07bzwzu" class="animable"></path><path d="M211.07,454.83a194.78,194.78,0,0,0,6.1-34.77c.11-1.34.11-2.89-.91-3.78-1.24-1.08-3.13-.5-4.7,0a28.43,28.43,0,0,1-14.27.76c-4.61-1-9.19-3.06-13.83-2.29a4.41,4.41,0,0,0-3.05,1.61c-.75,1.12-.57,2.59-.36,3.92,1.83,11.44,5.56,24.58,8.59,34.55Z" style="fill: #A99DC0; transform-origin: 198.542px 434.706px;" id="el672dbzgqodd" class="animable"></path><path d="M214.12,417.69a5.38,5.38,0,0,1-.87.95,21.45,21.45,0,0,1-2.76,2.21,24.49,24.49,0,0,1-22.36,2.81,21.1,21.1,0,0,1-3.22-1.46,4.84,4.84,0,0,1-1.08-.71c0-.09,1.62.89,4.42,1.83a25.51,25.51,0,0,0,22-2.77C212.77,419,214.05,417.61,214.12,417.69Z" style="fill: rgb(255, 255, 255); transform-origin: 198.975px 421.429px;" id="ellnry5744cdc" class="animable"></path></g><defs>     <filter id="active" height="200%">         <feMorphology in="SourceAlpha" result="DILATED" operator="dilate" radius="2"></feMorphology>                <feFlood flood-color="#32DFEC" flood-opacity="1" result="PINK"></feFlood>        <feComposite in="PINK" in2="DILATED" operator="in" result="OUTLINE"></feComposite>        <feMerge>            <feMergeNode in="OUTLINE"></feMergeNode>            <feMergeNode in="SourceGraphic"></feMergeNode>        </feMerge>    </filter>    <filter id="hover" height="200%">        <feMorphology in="SourceAlpha" result="DILATED" operator="dilate" radius="2"></feMorphology>                <feFlood flood-color="#ff0000" flood-opacity="0.5" result="PINK"></feFlood>        <feComposite in="PINK" in2="DILATED" operator="in" result="OUTLINE"></feComposite>        <feMerge>            <feMergeNode in="OUTLINE"></feMergeNode>            <feMergeNode in="SourceGraphic"></feMergeNode>        </feMerge>            <feColorMatrix type="matrix" values="0   0   0   0   0                0   1   0   0   0                0   0   0   0   0                0   0   0   1   0 "></feColorMatrix>    </filter></defs></svg>